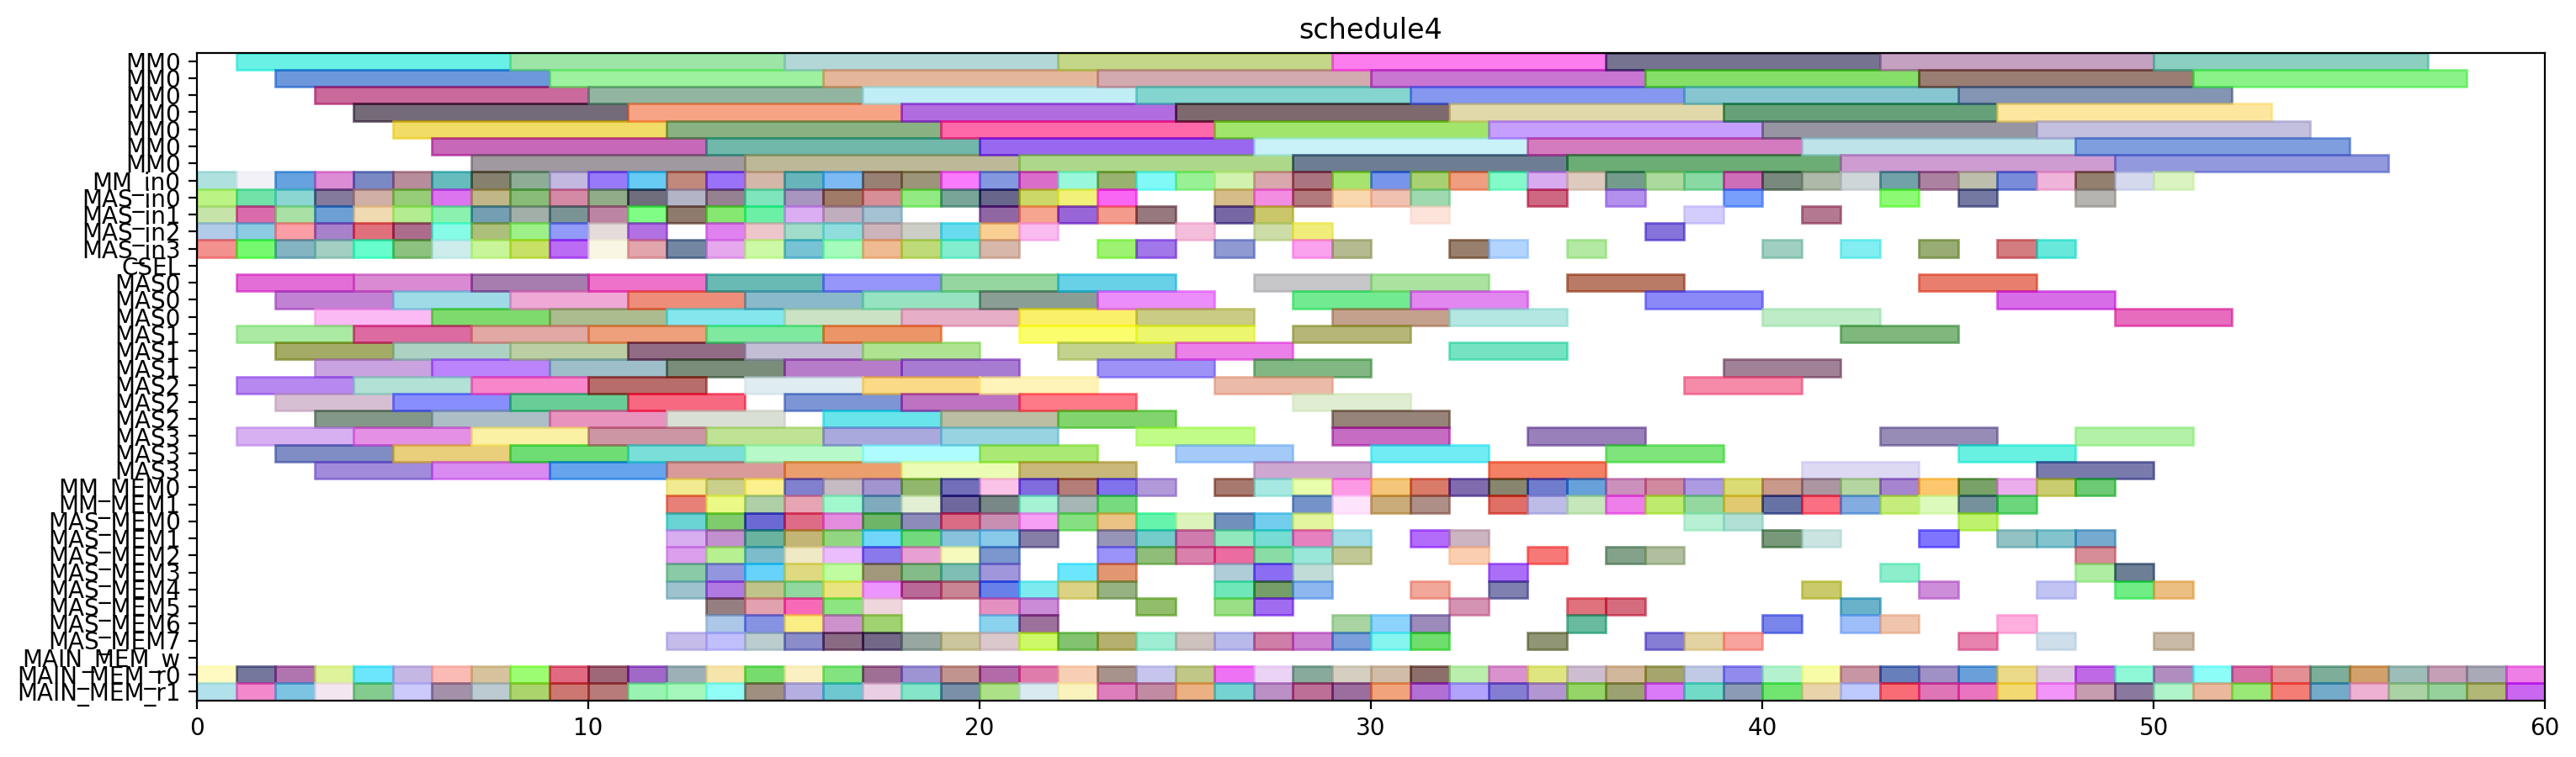

Here is the Python script that generated this plot:
from pyschedule import Scenario, solvers, plotters, alt


def solve():
	horizon = 150
	S = Scenario("schedule4", horizon=horizon)

	# resource
	MM = S.Resources('MM', num=1, size=7)
	MM_in = S.Resources('MM_in', num=1)
	MAS_in = S.Resources('MAS_in', num=4)
	CSEL = S.Resource('CSEL')
	MAS = S.Resources('MAS', num=4, size=3, periods=range(1, horizon))
	MM_MEM = S.Resources('MM_MEM', num=2)
	MAS_MEM = S.Resources('MAS_MEM', num=8)
	MAIN_MEM_w = S.Resource('MAIN_MEM_w', size=1)
	MAIN_MEM_r = S.Resources('MAIN_MEM_r', num=2)

	# result of previous scheduling
	c_t0_t1_t2_in = S.Task('c_t0_t1_t2_in', length=1, delay_cost=1)
	S += c_t0_t1_t2_in >= 0
	c_t0_t1_t2_in += MAS_in[2]

	c_t0_t20_in = S.Task('c_t0_t20_in', length=1, delay_cost=1)
	S += c_t0_t20_in >= 0
	c_t0_t20_in += MAS_in[1]

	c_t0_t21_in = S.Task('c_t0_t21_in', length=1, delay_cost=1)
	S += c_t0_t21_in >= 0
	c_t0_t21_in += MAS_in[3]

	c_t1_t1_t0_in = S.Task('c_t1_t1_t0_in', length=1, delay_cost=1)
	S += c_t1_t1_t0_in >= 0
	c_t1_t1_t0_in += MM_in[0]

	c_t1_t30_mem0 = S.Task('c_t1_t30_mem0', length=1, delay_cost=1)
	S += c_t1_t30_mem0 >= 0
	c_t1_t30_mem0 += MAIN_MEM_r[0]

	c_t1_t31_in = S.Task('c_t1_t31_in', length=1, delay_cost=1)
	S += c_t1_t31_in >= 0
	c_t1_t31_in += MAS_in[0]

	c_t2_t1_t0_mem1 = S.Task('c_t2_t1_t0_mem1', length=1, delay_cost=1)
	S += c_t2_t1_t0_mem1 >= 0
	c_t2_t1_t0_mem1 += MAIN_MEM_r[1]

	c_t0_t0_t0_in = S.Task('c_t0_t0_t0_in', length=1, delay_cost=1)
	S += c_t0_t0_t0_in >= 1
	c_t0_t0_t0_in += MM_in[0]

	c_t0_t0_t2_in = S.Task('c_t0_t0_t2_in', length=1, delay_cost=1)
	S += c_t0_t0_t2_in >= 1
	c_t0_t0_t2_in += MAS_in[1]

	c_t0_t1_t2 = S.Task('c_t0_t1_t2', length=3, delay_cost=1)
	S += c_t0_t1_t2 >= 1
	c_t0_t1_t2 += MAS[2]

	c_t0_t20 = S.Task('c_t0_t20', length=3, delay_cost=1)
	S += c_t0_t20 >= 1
	c_t0_t20 += MAS[1]

	c_t0_t21 = S.Task('c_t0_t21', length=3, delay_cost=1)
	S += c_t0_t21 >= 1
	c_t0_t21 += MAS[3]

	c_t0_t30_in = S.Task('c_t0_t30_in', length=1, delay_cost=1)
	S += c_t0_t30_in >= 1
	c_t0_t30_in += MAS_in[0]

	c_t1_t0_t3_in = S.Task('c_t1_t0_t3_in', length=1, delay_cost=1)
	S += c_t1_t0_t3_in >= 1
	c_t1_t0_t3_in += MAS_in[2]

	c_t1_t1_t0 = S.Task('c_t1_t1_t0', length=7, delay_cost=1)
	S += c_t1_t1_t0 >= 1
	c_t1_t1_t0 += MM[0]

	c_t1_t21_in = S.Task('c_t1_t21_in', length=1, delay_cost=1)
	S += c_t1_t21_in >= 1
	c_t1_t21_in += MAS_in[3]

	c_t1_t31 = S.Task('c_t1_t31', length=3, delay_cost=1)
	S += c_t1_t31 >= 1
	c_t1_t31 += MAS[0]

	c_t2_t0_t0_mem0 = S.Task('c_t2_t0_t0_mem0', length=1, delay_cost=1)
	S += c_t2_t0_t0_mem0 >= 1
	c_t2_t0_t0_mem0 += MAIN_MEM_r[0]

	c_t2_t0_t2_mem1 = S.Task('c_t2_t0_t2_mem1', length=1, delay_cost=1)
	S += c_t2_t0_t2_mem1 >= 1
	c_t2_t0_t2_mem1 += MAIN_MEM_r[1]

	c_t0_t0_t0 = S.Task('c_t0_t0_t0', length=7, delay_cost=1)
	S += c_t0_t0_t0 >= 2
	c_t0_t0_t0 += MM[0]

	c_t0_t0_t2 = S.Task('c_t0_t0_t2', length=3, delay_cost=1)
	S += c_t0_t0_t2 >= 2
	c_t0_t0_t2 += MAS[1]

	c_t0_t0_t3_in = S.Task('c_t0_t0_t3_in', length=1, delay_cost=1)
	S += c_t0_t0_t3_in >= 2
	c_t0_t0_t3_in += MAS_in[3]

	c_t0_t0_t3_mem1 = S.Task('c_t0_t0_t3_mem1', length=1, delay_cost=1)
	S += c_t0_t0_t3_mem1 >= 2
	c_t0_t0_t3_mem1 += MAIN_MEM_r[1]

	c_t0_t1_t3_in = S.Task('c_t0_t1_t3_in', length=1, delay_cost=1)
	S += c_t0_t1_t3_in >= 2
	c_t0_t1_t3_in += MAS_in[1]

	c_t0_t21_mem0 = S.Task('c_t0_t21_mem0', length=1, delay_cost=1)
	S += c_t0_t21_mem0 >= 2
	c_t0_t21_mem0 += MAIN_MEM_r[0]

	c_t0_t30 = S.Task('c_t0_t30', length=3, delay_cost=1)
	S += c_t0_t30 >= 2
	c_t0_t30 += MAS[0]

	c_t1_t0_t3 = S.Task('c_t1_t0_t3', length=3, delay_cost=1)
	S += c_t1_t0_t3 >= 2
	c_t1_t0_t3 += MAS[2]

	c_t1_t1_t1_in = S.Task('c_t1_t1_t1_in', length=1, delay_cost=1)
	S += c_t1_t1_t1_in >= 2
	c_t1_t1_t1_in += MM_in[0]

	c_t1_t1_t3_in = S.Task('c_t1_t1_t3_in', length=1, delay_cost=1)
	S += c_t1_t1_t3_in >= 2
	c_t1_t1_t3_in += MAS_in[0]

	c_t1_t20_in = S.Task('c_t1_t20_in', length=1, delay_cost=1)
	S += c_t1_t20_in >= 2
	c_t1_t20_in += MAS_in[2]

	c_t1_t21 = S.Task('c_t1_t21', length=3, delay_cost=1)
	S += c_t1_t21 >= 2
	c_t1_t21 += MAS[3]

	c_t0_t0_t3 = S.Task('c_t0_t0_t3', length=3, delay_cost=1)
	S += c_t0_t0_t3 >= 3
	c_t0_t0_t3 += MAS[3]

	c_t0_t1_t3 = S.Task('c_t0_t1_t3', length=3, delay_cost=1)
	S += c_t0_t1_t3 >= 3
	c_t0_t1_t3 += MAS[1]

	c_t0_t31_in = S.Task('c_t0_t31_in', length=1, delay_cost=1)
	S += c_t0_t31_in >= 3
	c_t0_t31_in += MAS_in[3]

	c_t1_t0_t0_in = S.Task('c_t1_t0_t0_in', length=1, delay_cost=1)
	S += c_t1_t0_t0_in >= 3
	c_t1_t0_t0_in += MM_in[0]

	c_t1_t0_t2_in = S.Task('c_t1_t0_t2_in', length=1, delay_cost=1)
	S += c_t1_t0_t2_in >= 3
	c_t1_t0_t2_in += MAS_in[1]

	c_t1_t1_t1 = S.Task('c_t1_t1_t1', length=7, delay_cost=1)
	S += c_t1_t1_t1 >= 3
	c_t1_t1_t1 += MM[0]

	c_t1_t1_t2_in = S.Task('c_t1_t1_t2_in', length=1, delay_cost=1)
	S += c_t1_t1_t2_in >= 3
	c_t1_t1_t2_in += MAS_in[0]

	c_t1_t1_t3 = S.Task('c_t1_t1_t3', length=3, delay_cost=1)
	S += c_t1_t1_t3 >= 3
	c_t1_t1_t3 += MAS[0]

	c_t1_t20 = S.Task('c_t1_t20', length=3, delay_cost=1)
	S += c_t1_t20 >= 3
	c_t1_t20 += MAS[2]

	c_t1_t20_mem0 = S.Task('c_t1_t20_mem0', length=1, delay_cost=1)
	S += c_t1_t20_mem0 >= 3
	c_t1_t20_mem0 += MAIN_MEM_r[0]

	c_t1_t31_mem1 = S.Task('c_t1_t31_mem1', length=1, delay_cost=1)
	S += c_t1_t31_mem1 >= 3
	c_t1_t31_mem1 += MAIN_MEM_r[1]

	c_t2_t0_t3_in = S.Task('c_t2_t0_t3_in', length=1, delay_cost=1)
	S += c_t2_t0_t3_in >= 3
	c_t2_t0_t3_in += MAS_in[2]

	c_t0_t31 = S.Task('c_t0_t31', length=3, delay_cost=1)
	S += c_t0_t31 >= 4
	c_t0_t31 += MAS[3]

	c_t0_t31_mem1 = S.Task('c_t0_t31_mem1', length=1, delay_cost=1)
	S += c_t0_t31_mem1 >= 4
	c_t0_t31_mem1 += MAIN_MEM_r[1]

	c_t1_t0_t0 = S.Task('c_t1_t0_t0', length=7, delay_cost=1)
	S += c_t1_t0_t0 >= 4
	c_t1_t0_t0 += MM[0]

	c_t1_t0_t1_in = S.Task('c_t1_t0_t1_in', length=1, delay_cost=1)
	S += c_t1_t0_t1_in >= 4
	c_t1_t0_t1_in += MM_in[0]

	c_t1_t0_t2 = S.Task('c_t1_t0_t2', length=3, delay_cost=1)
	S += c_t1_t0_t2 >= 4
	c_t1_t0_t2 += MAS[1]

	c_t1_t1_t2 = S.Task('c_t1_t1_t2', length=3, delay_cost=1)
	S += c_t1_t1_t2 >= 4
	c_t1_t1_t2 += MAS[0]

	c_t1_t1_t2_mem0 = S.Task('c_t1_t1_t2_mem0', length=1, delay_cost=1)
	S += c_t1_t1_t2_mem0 >= 4
	c_t1_t1_t2_mem0 += MAIN_MEM_r[0]

	c_t1_t30_in = S.Task('c_t1_t30_in', length=1, delay_cost=1)
	S += c_t1_t30_in >= 4
	c_t1_t30_in += MAS_in[3]

	c_t2_t0_t2_in = S.Task('c_t2_t0_t2_in', length=1, delay_cost=1)
	S += c_t2_t0_t2_in >= 4
	c_t2_t0_t2_in += MAS_in[2]

	c_t2_t0_t3 = S.Task('c_t2_t0_t3', length=3, delay_cost=1)
	S += c_t2_t0_t3 >= 4
	c_t2_t0_t3 += MAS[2]

	c_t4100_in = S.Task('c_t4100_in', length=1, delay_cost=1)
	S += c_t4100_in >= 4
	c_t4100_in += MAS_in[1]

	c_t5110_in = S.Task('c_t5110_in', length=1, delay_cost=1)
	S += c_t5110_in >= 4
	c_t5110_in += MAS_in[0]

	c_t1_t0_t1 = S.Task('c_t1_t0_t1', length=7, delay_cost=1)
	S += c_t1_t0_t1 >= 5
	c_t1_t0_t1 += MM[0]

	c_t1_t0_t3_mem0 = S.Task('c_t1_t0_t3_mem0', length=1, delay_cost=1)
	S += c_t1_t0_t3_mem0 >= 5
	c_t1_t0_t3_mem0 += MAIN_MEM_r[0]

	c_t1_t21_mem1 = S.Task('c_t1_t21_mem1', length=1, delay_cost=1)
	S += c_t1_t21_mem1 >= 5
	c_t1_t21_mem1 += MAIN_MEM_r[1]

	c_t1_t30 = S.Task('c_t1_t30', length=3, delay_cost=1)
	S += c_t1_t30 >= 5
	c_t1_t30 += MAS[3]

	c_t2_t0_t0_in = S.Task('c_t2_t0_t0_in', length=1, delay_cost=1)
	S += c_t2_t0_t0_in >= 5
	c_t2_t0_t0_in += MM_in[0]

	c_t2_t0_t2 = S.Task('c_t2_t0_t2', length=3, delay_cost=1)
	S += c_t2_t0_t2 >= 5
	c_t2_t0_t2 += MAS[2]

	c_t2_t20_in = S.Task('c_t2_t20_in', length=1, delay_cost=1)
	S += c_t2_t20_in >= 5
	c_t2_t20_in += MAS_in[2]

	c_t3101_in = S.Task('c_t3101_in', length=1, delay_cost=1)
	S += c_t3101_in >= 5
	c_t3101_in += MAS_in[3]

	c_t4100 = S.Task('c_t4100', length=3, delay_cost=1)
	S += c_t4100 >= 5
	c_t4100 += MAS[1]

	c_t4101_in = S.Task('c_t4101_in', length=1, delay_cost=1)
	S += c_t4101_in >= 5
	c_t4101_in += MAS_in[0]

	c_t5011_in = S.Task('c_t5011_in', length=1, delay_cost=1)
	S += c_t5011_in >= 5
	c_t5011_in += MAS_in[1]

	c_t5110 = S.Task('c_t5110', length=3, delay_cost=1)
	S += c_t5110 >= 5
	c_t5110 += MAS[0]

	c_t0_t0_t3_mem0 = S.Task('c_t0_t0_t3_mem0', length=1, delay_cost=1)
	S += c_t0_t0_t3_mem0 >= 6
	c_t0_t0_t3_mem0 += MAIN_MEM_r[0]

	c_t2_t0_t0 = S.Task('c_t2_t0_t0', length=7, delay_cost=1)
	S += c_t2_t0_t0 >= 6
	c_t2_t0_t0 += MM[0]

	c_t2_t0_t1_mem1 = S.Task('c_t2_t0_t1_mem1', length=1, delay_cost=1)
	S += c_t2_t0_t1_mem1 >= 6
	c_t2_t0_t1_mem1 += MAIN_MEM_r[1]

	c_t2_t1_t1_in = S.Task('c_t2_t1_t1_in', length=1, delay_cost=1)
	S += c_t2_t1_t1_in >= 6
	c_t2_t1_t1_in += MM_in[0]

	c_t2_t20 = S.Task('c_t2_t20', length=3, delay_cost=1)
	S += c_t2_t20 >= 6
	c_t2_t20 += MAS[2]

	c_t3000_in = S.Task('c_t3000_in', length=1, delay_cost=1)
	S += c_t3000_in >= 6
	c_t3000_in += MAS_in[1]

	c_t3101 = S.Task('c_t3101', length=3, delay_cost=1)
	S += c_t3101 >= 6
	c_t3101 += MAS[3]

	c_t4011_in = S.Task('c_t4011_in', length=1, delay_cost=1)
	S += c_t4011_in >= 6
	c_t4011_in += MAS_in[0]

	c_t4101 = S.Task('c_t4101', length=3, delay_cost=1)
	S += c_t4101 >= 6
	c_t4101 += MAS[0]

	c_t5011 = S.Task('c_t5011', length=3, delay_cost=1)
	S += c_t5011 >= 6
	c_t5011 += MAS[1]

	c_t5100_in = S.Task('c_t5100_in', length=1, delay_cost=1)
	S += c_t5100_in >= 6
	c_t5100_in += MAS_in[2]

	c_t5111_in = S.Task('c_t5111_in', length=1, delay_cost=1)
	S += c_t5111_in >= 6
	c_t5111_in += MAS_in[3]

	c_t0_t0_t0_mem1 = S.Task('c_t0_t0_t0_mem1', length=1, delay_cost=1)
	S += c_t0_t0_t0_mem1 >= 7
	c_t0_t0_t0_mem1 += MAIN_MEM_r[1]

	c_t0_t1_t0_in = S.Task('c_t0_t1_t0_in', length=1, delay_cost=1)
	S += c_t0_t1_t0_in >= 7
	c_t0_t1_t0_in += MM_in[0]

	c_t1_t0_t1_mem0 = S.Task('c_t1_t0_t1_mem0', length=1, delay_cost=1)
	S += c_t1_t0_t1_mem0 >= 7
	c_t1_t0_t1_mem0 += MAIN_MEM_r[0]

	c_t2_t1_t1 = S.Task('c_t2_t1_t1', length=7, delay_cost=1)
	S += c_t2_t1_t1 >= 7
	c_t2_t1_t1 += MM[0]

	c_t3000 = S.Task('c_t3000', length=3, delay_cost=1)
	S += c_t3000 >= 7
	c_t3000 += MAS[1]

	c_t3011_in = S.Task('c_t3011_in', length=1, delay_cost=1)
	S += c_t3011_in >= 7
	c_t3011_in += MAS_in[0]

	c_t3110_in = S.Task('c_t3110_in', length=1, delay_cost=1)
	S += c_t3110_in >= 7
	c_t3110_in += MAS_in[2]

	c_t3111_in = S.Task('c_t3111_in', length=1, delay_cost=1)
	S += c_t3111_in >= 7
	c_t3111_in += MAS_in[3]

	c_t4011 = S.Task('c_t4011', length=3, delay_cost=1)
	S += c_t4011 >= 7
	c_t4011 += MAS[0]

	c_t5100 = S.Task('c_t5100', length=3, delay_cost=1)
	S += c_t5100 >= 7
	c_t5100 += MAS[2]

	c_t5101_in = S.Task('c_t5101_in', length=1, delay_cost=1)
	S += c_t5101_in >= 7
	c_t5101_in += MAS_in[1]

	c_t5111 = S.Task('c_t5111', length=3, delay_cost=1)
	S += c_t5111 >= 7
	c_t5111 += MAS[3]

	c_t0_t1_t0 = S.Task('c_t0_t1_t0', length=7, delay_cost=1)
	S += c_t0_t1_t0 >= 8
	c_t0_t1_t0 += MM[0]

	c_t0_t1_t3_mem0 = S.Task('c_t0_t1_t3_mem0', length=1, delay_cost=1)
	S += c_t0_t1_t3_mem0 >= 8
	c_t0_t1_t3_mem0 += MAIN_MEM_r[0]

	c_t1_t0_t2_mem1 = S.Task('c_t1_t0_t2_mem1', length=1, delay_cost=1)
	S += c_t1_t0_t2_mem1 >= 8
	c_t1_t0_t2_mem1 += MAIN_MEM_r[1]

	c_t2_t1_t0_in = S.Task('c_t2_t1_t0_in', length=1, delay_cost=1)
	S += c_t2_t1_t0_in >= 8
	c_t2_t1_t0_in += MM_in[0]

	c_t2_t21_in = S.Task('c_t2_t21_in', length=1, delay_cost=1)
	S += c_t2_t21_in >= 8
	c_t2_t21_in += MAS_in[3]

	c_t2_t30_in = S.Task('c_t2_t30_in', length=1, delay_cost=1)
	S += c_t2_t30_in >= 8
	c_t2_t30_in += MAS_in[2]

	c_t3011 = S.Task('c_t3011', length=3, delay_cost=1)
	S += c_t3011 >= 8
	c_t3011 += MAS[0]

	c_t3110 = S.Task('c_t3110', length=3, delay_cost=1)
	S += c_t3110 >= 8
	c_t3110 += MAS[2]

	c_t3111 = S.Task('c_t3111', length=3, delay_cost=1)
	S += c_t3111 >= 8
	c_t3111 += MAS[3]

	c_t4001_in = S.Task('c_t4001_in', length=1, delay_cost=1)
	S += c_t4001_in >= 8
	c_t4001_in += MAS_in[0]

	c_t5010_in = S.Task('c_t5010_in', length=1, delay_cost=1)
	S += c_t5010_in >= 8
	c_t5010_in += MAS_in[1]

	c_t5101 = S.Task('c_t5101', length=3, delay_cost=1)
	S += c_t5101 >= 8
	c_t5101 += MAS[1]

	c_t0_t0_t0_mem0 = S.Task('c_t0_t0_t0_mem0', length=1, delay_cost=1)
	S += c_t0_t0_t0_mem0 >= 9
	c_t0_t0_t0_mem0 += MAIN_MEM_r[0]

	c_t0_t1_t1_in = S.Task('c_t0_t1_t1_in', length=1, delay_cost=1)
	S += c_t0_t1_t1_in >= 9
	c_t0_t1_t1_in += MM_in[0]

	c_t1_t0_t0_mem1 = S.Task('c_t1_t0_t0_mem1', length=1, delay_cost=1)
	S += c_t1_t0_t0_mem1 >= 9
	c_t1_t0_t0_mem1 += MAIN_MEM_r[1]

	c_t2_t1_t0 = S.Task('c_t2_t1_t0', length=7, delay_cost=1)
	S += c_t2_t1_t0 >= 9
	c_t2_t1_t0 += MM[0]

	c_t2_t1_t3_in = S.Task('c_t2_t1_t3_in', length=1, delay_cost=1)
	S += c_t2_t1_t3_in >= 9
	c_t2_t1_t3_in += MAS_in[1]

	c_t2_t21 = S.Task('c_t2_t21', length=3, delay_cost=1)
	S += c_t2_t21 >= 9
	c_t2_t21 += MAS[3]

	c_t2_t30 = S.Task('c_t2_t30', length=3, delay_cost=1)
	S += c_t2_t30 >= 9
	c_t2_t30 += MAS[2]

	c_t3001_in = S.Task('c_t3001_in', length=1, delay_cost=1)
	S += c_t3001_in >= 9
	c_t3001_in += MAS_in[3]

	c_t4000_in = S.Task('c_t4000_in', length=1, delay_cost=1)
	S += c_t4000_in >= 9
	c_t4000_in += MAS_in[0]

	c_t4001 = S.Task('c_t4001', length=3, delay_cost=1)
	S += c_t4001 >= 9
	c_t4001 += MAS[0]

	c_t5001_in = S.Task('c_t5001_in', length=1, delay_cost=1)
	S += c_t5001_in >= 9
	c_t5001_in += MAS_in[2]

	c_t5010 = S.Task('c_t5010', length=3, delay_cost=1)
	S += c_t5010 >= 9
	c_t5010 += MAS[1]

	c_t0_t0_t1_mem0 = S.Task('c_t0_t0_t1_mem0', length=1, delay_cost=1)
	S += c_t0_t0_t1_mem0 >= 10
	c_t0_t0_t1_mem0 += MAIN_MEM_r[0]

	c_t0_t1_t1 = S.Task('c_t0_t1_t1', length=7, delay_cost=1)
	S += c_t0_t1_t1 >= 10
	c_t0_t1_t1 += MM[0]

	c_t1_t1_t2_mem1 = S.Task('c_t1_t1_t2_mem1', length=1, delay_cost=1)
	S += c_t1_t1_t2_mem1 >= 10
	c_t1_t1_t2_mem1 += MAIN_MEM_r[1]

	c_t2_t0_t1_in = S.Task('c_t2_t0_t1_in', length=1, delay_cost=1)
	S += c_t2_t0_t1_in >= 10
	c_t2_t0_t1_in += MM_in[0]

	c_t2_t1_t3 = S.Task('c_t2_t1_t3', length=3, delay_cost=1)
	S += c_t2_t1_t3 >= 10
	c_t2_t1_t3 += MAS[1]

	c_t2_t31_in = S.Task('c_t2_t31_in', length=1, delay_cost=1)
	S += c_t2_t31_in >= 10
	c_t2_t31_in += MAS_in[3]

	c_t3001 = S.Task('c_t3001', length=3, delay_cost=1)
	S += c_t3001 >= 10
	c_t3001 += MAS[3]

	c_t3010_in = S.Task('c_t3010_in', length=1, delay_cost=1)
	S += c_t3010_in >= 10
	c_t3010_in += MAS_in[2]

	c_t3100_in = S.Task('c_t3100_in', length=1, delay_cost=1)
	S += c_t3100_in >= 10
	c_t3100_in += MAS_in[0]

	c_t4000 = S.Task('c_t4000', length=3, delay_cost=1)
	S += c_t4000 >= 10
	c_t4000 += MAS[0]

	c_t4111_in = S.Task('c_t4111_in', length=1, delay_cost=1)
	S += c_t4111_in >= 10
	c_t4111_in += MAS_in[1]

	c_t5001 = S.Task('c_t5001', length=3, delay_cost=1)
	S += c_t5001 >= 10
	c_t5001 += MAS[2]

	c_t0_t0_t1_in = S.Task('c_t0_t0_t1_in', length=1, delay_cost=1)
	S += c_t0_t0_t1_in >= 11
	c_t0_t0_t1_in += MM_in[0]

	c_t0_t20_mem1 = S.Task('c_t0_t20_mem1', length=1, delay_cost=1)
	S += c_t0_t20_mem1 >= 11
	c_t0_t20_mem1 += MAIN_MEM_r[1]

	c_t2_t0_t1 = S.Task('c_t2_t0_t1', length=7, delay_cost=1)
	S += c_t2_t0_t1 >= 11
	c_t2_t0_t1 += MM[0]

	c_t2_t1_t1_mem0 = S.Task('c_t2_t1_t1_mem0', length=1, delay_cost=1)
	S += c_t2_t1_t1_mem0 >= 11
	c_t2_t1_t1_mem0 += MAIN_MEM_r[0]

	c_t2_t1_t2_in = S.Task('c_t2_t1_t2_in', length=1, delay_cost=1)
	S += c_t2_t1_t2_in >= 11
	c_t2_t1_t2_in += MAS_in[0]

	c_t2_t31 = S.Task('c_t2_t31', length=3, delay_cost=1)
	S += c_t2_t31 >= 11
	c_t2_t31 += MAS[3]

	c_t3010 = S.Task('c_t3010', length=3, delay_cost=1)
	S += c_t3010 >= 11
	c_t3010 += MAS[2]

	c_t3100 = S.Task('c_t3100', length=3, delay_cost=1)
	S += c_t3100 >= 11
	c_t3100 += MAS[0]

	c_t4010_in = S.Task('c_t4010_in', length=1, delay_cost=1)
	S += c_t4010_in >= 11
	c_t4010_in += MAS_in[2]

	c_t4110_in = S.Task('c_t4110_in', length=1, delay_cost=1)
	S += c_t4110_in >= 11
	c_t4110_in += MAS_in[1]

	c_t4111 = S.Task('c_t4111', length=3, delay_cost=1)
	S += c_t4111 >= 11
	c_t4111 += MAS[1]

	c_t5000_in = S.Task('c_t5000_in', length=1, delay_cost=1)
	S += c_t5000_in >= 11
	c_t5000_in += MAS_in[3]

	c_t0_t0_t1 = S.Task('c_t0_t0_t1', length=7, delay_cost=1)
	S += c_t0_t0_t1 >= 12
	c_t0_t0_t1 += MM[0]

	c_t0_t1_t0_mem0 = S.Task('c_t0_t1_t0_mem0', length=1, delay_cost=1)
	S += c_t0_t1_t0_mem0 >= 12
	c_t0_t1_t0_mem0 += MAIN_MEM_r[0]

	c_t1_t1_t5_in = S.Task('c_t1_t1_t5_in', length=1, delay_cost=1)
	S += c_t1_t1_t5_in >= 12
	c_t1_t1_t5_in += MAS_in[3]

	c_t1_t1_t5_mem0 = S.Task('c_t1_t1_t5_mem0', length=1, delay_cost=1)
	S += c_t1_t1_t5_mem0 >= 12
	c_t1_t1_t5_mem0 += MM_MEM[0]

	c_t1_t1_t5_mem1 = S.Task('c_t1_t1_t5_mem1', length=1, delay_cost=1)
	S += c_t1_t1_t5_mem1 >= 12
	c_t1_t1_t5_mem1 += MM_MEM[1]

	c_t1_t30_mem1 = S.Task('c_t1_t30_mem1', length=1, delay_cost=1)
	S += c_t1_t30_mem1 >= 12
	c_t1_t30_mem1 += MAIN_MEM_r[1]

	c_t1_t4_t2_in = S.Task('c_t1_t4_t2_in', length=1, delay_cost=1)
	S += c_t1_t4_t2_in >= 12
	c_t1_t4_t2_in += MAS_in[1]

	c_t1_t4_t2_mem0 = S.Task('c_t1_t4_t2_mem0', length=1, delay_cost=1)
	S += c_t1_t4_t2_mem0 >= 12
	c_t1_t4_t2_mem0 += MAS_MEM[4]

	c_t1_t4_t2_mem1 = S.Task('c_t1_t4_t2_mem1', length=1, delay_cost=1)
	S += c_t1_t4_t2_mem1 >= 12
	c_t1_t4_t2_mem1 += MAS_MEM[7]

	c_t2_t1_t2 = S.Task('c_t2_t1_t2', length=3, delay_cost=1)
	S += c_t2_t1_t2 >= 12
	c_t2_t1_t2 += MAS[0]

	c_t4010 = S.Task('c_t4010', length=3, delay_cost=1)
	S += c_t4010 >= 12
	c_t4010 += MAS[2]

	c_t4110 = S.Task('c_t4110', length=3, delay_cost=1)
	S += c_t4110 >= 12
	c_t4110 += MAS[1]

	c_t4_t0_t0_in = S.Task('c_t4_t0_t0_in', length=1, delay_cost=1)
	S += c_t4_t0_t0_in >= 12
	c_t4_t0_t0_in += MM_in[0]

	c_t4_t0_t0_mem0 = S.Task('c_t4_t0_t0_mem0', length=1, delay_cost=1)
	S += c_t4_t0_t0_mem0 >= 12
	c_t4_t0_t0_mem0 += MAS_MEM[0]

	c_t4_t0_t0_mem1 = S.Task('c_t4_t0_t0_mem1', length=1, delay_cost=1)
	S += c_t4_t0_t0_mem1 >= 12
	c_t4_t0_t0_mem1 += MAS_MEM[3]

	c_t4_t0_t3_in = S.Task('c_t4_t0_t3_in', length=1, delay_cost=1)
	S += c_t4_t0_t3_in >= 12
	c_t4_t0_t3_in += MAS_in[0]

	c_t4_t0_t3_mem0 = S.Task('c_t4_t0_t3_mem0', length=1, delay_cost=1)
	S += c_t4_t0_t3_mem0 >= 12
	c_t4_t0_t3_mem0 += MAS_MEM[2]

	c_t4_t0_t3_mem1 = S.Task('c_t4_t0_t3_mem1', length=1, delay_cost=1)
	S += c_t4_t0_t3_mem1 >= 12
	c_t4_t0_t3_mem1 += MAS_MEM[1]

	c_t5000 = S.Task('c_t5000', length=3, delay_cost=1)
	S += c_t5000 >= 12
	c_t5000 += MAS[3]

	c_t0_t1_t0_mem1 = S.Task('c_t0_t1_t0_mem1', length=1, delay_cost=1)
	S += c_t0_t1_t0_mem1 >= 13
	c_t0_t1_t0_mem1 += MAIN_MEM_r[1]

	c_t0_t31_mem0 = S.Task('c_t0_t31_mem0', length=1, delay_cost=1)
	S += c_t0_t31_mem0 >= 13
	c_t0_t31_mem0 += MAIN_MEM_r[0]

	c_t1_t0_t5_in = S.Task('c_t1_t0_t5_in', length=1, delay_cost=1)
	S += c_t1_t0_t5_in >= 13
	c_t1_t0_t5_in += MAS_in[2]

	c_t1_t0_t5_mem0 = S.Task('c_t1_t0_t5_mem0', length=1, delay_cost=1)
	S += c_t1_t0_t5_mem0 >= 13
	c_t1_t0_t5_mem0 += MM_MEM[0]

	c_t1_t0_t5_mem1 = S.Task('c_t1_t0_t5_mem1', length=1, delay_cost=1)
	S += c_t1_t0_t5_mem1 >= 13
	c_t1_t0_t5_mem1 += MM_MEM[1]

	c_t1_t1_t5 = S.Task('c_t1_t1_t5', length=3, delay_cost=1)
	S += c_t1_t1_t5 >= 13
	c_t1_t1_t5 += MAS[3]

	c_t1_t4_t2 = S.Task('c_t1_t4_t2', length=3, delay_cost=1)
	S += c_t1_t4_t2 >= 13
	c_t1_t4_t2 += MAS[1]

	c_t1_t4_t3_in = S.Task('c_t1_t4_t3_in', length=1, delay_cost=1)
	S += c_t1_t4_t3_in >= 13
	c_t1_t4_t3_in += MAS_in[3]

	c_t1_t4_t3_mem0 = S.Task('c_t1_t4_t3_mem0', length=1, delay_cost=1)
	S += c_t1_t4_t3_mem0 >= 13
	c_t1_t4_t3_mem0 += MAS_MEM[6]

	c_t1_t4_t3_mem1 = S.Task('c_t1_t4_t3_mem1', length=1, delay_cost=1)
	S += c_t1_t4_t3_mem1 >= 13
	c_t1_t4_t3_mem1 += MAS_MEM[1]

	c_t3_t1_t3_in = S.Task('c_t3_t1_t3_in', length=1, delay_cost=1)
	S += c_t3_t1_t3_in >= 13
	c_t3_t1_t3_in += MAS_in[1]

	c_t3_t1_t3_mem0 = S.Task('c_t3_t1_t3_mem0', length=1, delay_cost=1)
	S += c_t3_t1_t3_mem0 >= 13
	c_t3_t1_t3_mem0 += MAS_MEM[4]

	c_t3_t1_t3_mem1 = S.Task('c_t3_t1_t3_mem1', length=1, delay_cost=1)
	S += c_t3_t1_t3_mem1 >= 13
	c_t3_t1_t3_mem1 += MAS_MEM[7]

	c_t3_t20_in = S.Task('c_t3_t20_in', length=1, delay_cost=1)
	S += c_t3_t20_in >= 13
	c_t3_t20_in += MAS_in[0]

	c_t3_t20_mem0 = S.Task('c_t3_t20_mem0', length=1, delay_cost=1)
	S += c_t3_t20_mem0 >= 13
	c_t3_t20_mem0 += MAS_MEM[2]

	c_t3_t20_mem1 = S.Task('c_t3_t20_mem1', length=1, delay_cost=1)
	S += c_t3_t20_mem1 >= 13
	c_t3_t20_mem1 += MAS_MEM[5]

	c_t4_t0_t0 = S.Task('c_t4_t0_t0', length=7, delay_cost=1)
	S += c_t4_t0_t0 >= 13
	c_t4_t0_t0 += MM[0]

	c_t4_t0_t3 = S.Task('c_t4_t0_t3', length=3, delay_cost=1)
	S += c_t4_t0_t3 >= 13
	c_t4_t0_t3 += MAS[0]

	c_t4_t1_t1_in = S.Task('c_t4_t1_t1_in', length=1, delay_cost=1)
	S += c_t4_t1_t1_in >= 13
	c_t4_t1_t1_in += MM_in[0]

	c_t4_t1_t1_mem0 = S.Task('c_t4_t1_t1_mem0', length=1, delay_cost=1)
	S += c_t4_t1_t1_mem0 >= 13
	c_t4_t1_t1_mem0 += MAS_MEM[0]

	c_t4_t1_t1_mem1 = S.Task('c_t4_t1_t1_mem1', length=1, delay_cost=1)
	S += c_t4_t1_t1_mem1 >= 13
	c_t4_t1_t1_mem1 += MAS_MEM[3]

	c_t0_t1_t4_in = S.Task('c_t0_t1_t4_in', length=1, delay_cost=1)
	S += c_t0_t1_t4_in >= 14
	c_t0_t1_t4_in += MM_in[0]

	c_t0_t1_t4_mem0 = S.Task('c_t0_t1_t4_mem0', length=1, delay_cost=1)
	S += c_t0_t1_t4_mem0 >= 14
	c_t0_t1_t4_mem0 += MAS_MEM[4]

	c_t0_t1_t4_mem1 = S.Task('c_t0_t1_t4_mem1', length=1, delay_cost=1)
	S += c_t0_t1_t4_mem1 >= 14
	c_t0_t1_t4_mem1 += MAS_MEM[3]

	c_t0_t4_t2_in = S.Task('c_t0_t4_t2_in', length=1, delay_cost=1)
	S += c_t0_t4_t2_in >= 14
	c_t0_t4_t2_in += MAS_in[1]

	c_t0_t4_t2_mem0 = S.Task('c_t0_t4_t2_mem0', length=1, delay_cost=1)
	S += c_t0_t4_t2_mem0 >= 14
	c_t0_t4_t2_mem0 += MAS_MEM[2]

	c_t0_t4_t2_mem1 = S.Task('c_t0_t4_t2_mem1', length=1, delay_cost=1)
	S += c_t0_t4_t2_mem1 >= 14
	c_t0_t4_t2_mem1 += MAS_MEM[7]

	c_t1_t00_in = S.Task('c_t1_t00_in', length=1, delay_cost=1)
	S += c_t1_t00_in >= 14
	c_t1_t00_in += MAS_in[0]

	c_t1_t00_mem0 = S.Task('c_t1_t00_mem0', length=1, delay_cost=1)
	S += c_t1_t00_mem0 >= 14
	c_t1_t00_mem0 += MM_MEM[0]

	c_t1_t00_mem1 = S.Task('c_t1_t00_mem1', length=1, delay_cost=1)
	S += c_t1_t00_mem1 >= 14
	c_t1_t00_mem1 += MM_MEM[1]

	c_t1_t0_t1_mem1 = S.Task('c_t1_t0_t1_mem1', length=1, delay_cost=1)
	S += c_t1_t0_t1_mem1 >= 14
	c_t1_t0_t1_mem1 += MAIN_MEM_r[1]

	c_t1_t0_t2_mem0 = S.Task('c_t1_t0_t2_mem0', length=1, delay_cost=1)
	S += c_t1_t0_t2_mem0 >= 14
	c_t1_t0_t2_mem0 += MAIN_MEM_r[0]

	c_t1_t0_t5 = S.Task('c_t1_t0_t5', length=3, delay_cost=1)
	S += c_t1_t0_t5 >= 14
	c_t1_t0_t5 += MAS[2]

	c_t1_t4_t3 = S.Task('c_t1_t4_t3', length=3, delay_cost=1)
	S += c_t1_t4_t3 >= 14
	c_t1_t4_t3 += MAS[3]

	c_t3_t1_t3 = S.Task('c_t3_t1_t3', length=3, delay_cost=1)
	S += c_t3_t1_t3 >= 14
	c_t3_t1_t3 += MAS[1]

	c_t3_t20 = S.Task('c_t3_t20', length=3, delay_cost=1)
	S += c_t3_t20 >= 14
	c_t3_t20 += MAS[0]

	c_t3_t21_in = S.Task('c_t3_t21_in', length=1, delay_cost=1)
	S += c_t3_t21_in >= 14
	c_t3_t21_in += MAS_in[2]

	c_t3_t21_mem0 = S.Task('c_t3_t21_mem0', length=1, delay_cost=1)
	S += c_t3_t21_mem0 >= 14
	c_t3_t21_mem0 += MAS_MEM[6]

	c_t3_t21_mem1 = S.Task('c_t3_t21_mem1', length=1, delay_cost=1)
	S += c_t3_t21_mem1 >= 14
	c_t3_t21_mem1 += MAS_MEM[1]

	c_t3_t30_in = S.Task('c_t3_t30_in', length=1, delay_cost=1)
	S += c_t3_t30_in >= 14
	c_t3_t30_in += MAS_in[3]

	c_t3_t30_mem0 = S.Task('c_t3_t30_mem0', length=1, delay_cost=1)
	S += c_t3_t30_mem0 >= 14
	c_t3_t30_mem0 += MAS_MEM[0]

	c_t3_t30_mem1 = S.Task('c_t3_t30_mem1', length=1, delay_cost=1)
	S += c_t3_t30_mem1 >= 14
	c_t3_t30_mem1 += MAS_MEM[5]

	c_t4_t1_t1 = S.Task('c_t4_t1_t1', length=7, delay_cost=1)
	S += c_t4_t1_t1 >= 14
	c_t4_t1_t1 += MM[0]

	c_t0_t1_t4 = S.Task('c_t0_t1_t4', length=7, delay_cost=1)
	S += c_t0_t1_t4 >= 15
	c_t0_t1_t4 += MM[0]

	c_t0_t4_t2 = S.Task('c_t0_t4_t2', length=3, delay_cost=1)
	S += c_t0_t4_t2 >= 15
	c_t0_t4_t2 += MAS[1]

	c_t1_t00 = S.Task('c_t1_t00', length=3, delay_cost=1)
	S += c_t1_t00 >= 15
	c_t1_t00 += MAS[0]

	c_t1_t0_t0_mem0 = S.Task('c_t1_t0_t0_mem0', length=1, delay_cost=1)
	S += c_t1_t0_t0_mem0 >= 15
	c_t1_t0_t0_mem0 += MAIN_MEM_r[0]

	c_t1_t1_t1_mem1 = S.Task('c_t1_t1_t1_mem1', length=1, delay_cost=1)
	S += c_t1_t1_t1_mem1 >= 15
	c_t1_t1_t1_mem1 += MAIN_MEM_r[1]

	c_t2_t10_in = S.Task('c_t2_t10_in', length=1, delay_cost=1)
	S += c_t2_t10_in >= 15
	c_t2_t10_in += MAS_in[1]

	c_t2_t10_mem0 = S.Task('c_t2_t10_mem0', length=1, delay_cost=1)
	S += c_t2_t10_mem0 >= 15
	c_t2_t10_mem0 += MM_MEM[0]

	c_t2_t10_mem1 = S.Task('c_t2_t10_mem1', length=1, delay_cost=1)
	S += c_t2_t10_mem1 >= 15
	c_t2_t10_mem1 += MM_MEM[1]

	c_t3_t1_t0_in = S.Task('c_t3_t1_t0_in', length=1, delay_cost=1)
	S += c_t3_t1_t0_in >= 15
	c_t3_t1_t0_in += MM_in[0]

	c_t3_t1_t0_mem0 = S.Task('c_t3_t1_t0_mem0', length=1, delay_cost=1)
	S += c_t3_t1_t0_mem0 >= 15
	c_t3_t1_t0_mem0 += MAS_MEM[4]

	c_t3_t1_t0_mem1 = S.Task('c_t3_t1_t0_mem1', length=1, delay_cost=1)
	S += c_t3_t1_t0_mem1 >= 15
	c_t3_t1_t0_mem1 += MAS_MEM[5]

	c_t3_t21 = S.Task('c_t3_t21', length=3, delay_cost=1)
	S += c_t3_t21 >= 15
	c_t3_t21 += MAS[2]

	c_t3_t30 = S.Task('c_t3_t30', length=3, delay_cost=1)
	S += c_t3_t30 >= 15
	c_t3_t30 += MAS[3]

	c_t3_t31_in = S.Task('c_t3_t31_in', length=1, delay_cost=1)
	S += c_t3_t31_in >= 15
	c_t3_t31_in += MAS_in[0]

	c_t3_t31_mem0 = S.Task('c_t3_t31_mem0', length=1, delay_cost=1)
	S += c_t3_t31_mem0 >= 15
	c_t3_t31_mem0 += MAS_MEM[6]

	c_t3_t31_mem1 = S.Task('c_t3_t31_mem1', length=1, delay_cost=1)
	S += c_t3_t31_mem1 >= 15
	c_t3_t31_mem1 += MAS_MEM[7]

	c_t4_t0_t2_in = S.Task('c_t4_t0_t2_in', length=1, delay_cost=1)
	S += c_t4_t0_t2_in >= 15
	c_t4_t0_t2_in += MAS_in[2]

	c_t4_t0_t2_mem0 = S.Task('c_t4_t0_t2_mem0', length=1, delay_cost=1)
	S += c_t4_t0_t2_mem0 >= 15
	c_t4_t0_t2_mem0 += MAS_MEM[0]

	c_t4_t0_t2_mem1 = S.Task('c_t4_t0_t2_mem1', length=1, delay_cost=1)
	S += c_t4_t0_t2_mem1 >= 15
	c_t4_t0_t2_mem1 += MAS_MEM[1]

	c_t4_t1_t3_in = S.Task('c_t4_t1_t3_in', length=1, delay_cost=1)
	S += c_t4_t1_t3_in >= 15
	c_t4_t1_t3_in += MAS_in[3]

	c_t4_t1_t3_mem0 = S.Task('c_t4_t1_t3_mem0', length=1, delay_cost=1)
	S += c_t4_t1_t3_mem0 >= 15
	c_t4_t1_t3_mem0 += MAS_MEM[2]

	c_t4_t1_t3_mem1 = S.Task('c_t4_t1_t3_mem1', length=1, delay_cost=1)
	S += c_t4_t1_t3_mem1 >= 15
	c_t4_t1_t3_mem1 += MAS_MEM[3]

	c_t0_t10_in = S.Task('c_t0_t10_in', length=1, delay_cost=1)
	S += c_t0_t10_in >= 16
	c_t0_t10_in += MAS_in[1]

	c_t0_t10_mem0 = S.Task('c_t0_t10_mem0', length=1, delay_cost=1)
	S += c_t0_t10_mem0 >= 16
	c_t0_t10_mem0 += MM_MEM[0]

	c_t0_t10_mem1 = S.Task('c_t0_t10_mem1', length=1, delay_cost=1)
	S += c_t0_t10_mem1 >= 16
	c_t0_t10_mem1 += MM_MEM[1]

	c_t0_t1_t2_mem0 = S.Task('c_t0_t1_t2_mem0', length=1, delay_cost=1)
	S += c_t0_t1_t2_mem0 >= 16
	c_t0_t1_t2_mem0 += MAIN_MEM_r[0]

	c_t0_t1_t2_mem1 = S.Task('c_t0_t1_t2_mem1', length=1, delay_cost=1)
	S += c_t0_t1_t2_mem1 >= 16
	c_t0_t1_t2_mem1 += MAIN_MEM_r[1]

	c_t2_t10 = S.Task('c_t2_t10', length=3, delay_cost=1)
	S += c_t2_t10 >= 16
	c_t2_t10 += MAS[1]

	c_t2_t1_t4_in = S.Task('c_t2_t1_t4_in', length=1, delay_cost=1)
	S += c_t2_t1_t4_in >= 16
	c_t2_t1_t4_in += MM_in[0]

	c_t2_t1_t4_mem0 = S.Task('c_t2_t1_t4_mem0', length=1, delay_cost=1)
	S += c_t2_t1_t4_mem0 >= 16
	c_t2_t1_t4_mem0 += MAS_MEM[0]

	c_t2_t1_t4_mem1 = S.Task('c_t2_t1_t4_mem1', length=1, delay_cost=1)
	S += c_t2_t1_t4_mem1 >= 16
	c_t2_t1_t4_mem1 += MAS_MEM[3]

	c_t3_t0_t2_in = S.Task('c_t3_t0_t2_in', length=1, delay_cost=1)
	S += c_t3_t0_t2_in >= 16
	c_t3_t0_t2_in += MAS_in[3]

	c_t3_t0_t2_mem0 = S.Task('c_t3_t0_t2_mem0', length=1, delay_cost=1)
	S += c_t3_t0_t2_mem0 >= 16
	c_t3_t0_t2_mem0 += MAS_MEM[2]

	c_t3_t0_t2_mem1 = S.Task('c_t3_t0_t2_mem1', length=1, delay_cost=1)
	S += c_t3_t0_t2_mem1 >= 16
	c_t3_t0_t2_mem1 += MAS_MEM[7]

	c_t3_t1_t0 = S.Task('c_t3_t1_t0', length=7, delay_cost=1)
	S += c_t3_t1_t0 >= 16
	c_t3_t1_t0 += MM[0]

	c_t3_t31 = S.Task('c_t3_t31', length=3, delay_cost=1)
	S += c_t3_t31 >= 16
	c_t3_t31 += MAS[0]

	c_t4_t0_t2 = S.Task('c_t4_t0_t2', length=3, delay_cost=1)
	S += c_t4_t0_t2 >= 16
	c_t4_t0_t2 += MAS[2]

	c_t4_t1_t2_in = S.Task('c_t4_t1_t2_in', length=1, delay_cost=1)
	S += c_t4_t1_t2_in >= 16
	c_t4_t1_t2_in += MAS_in[0]

	c_t4_t1_t2_mem0 = S.Task('c_t4_t1_t2_mem0', length=1, delay_cost=1)
	S += c_t4_t1_t2_mem0 >= 16
	c_t4_t1_t2_mem0 += MAS_MEM[4]

	c_t4_t1_t2_mem1 = S.Task('c_t4_t1_t2_mem1', length=1, delay_cost=1)
	S += c_t4_t1_t2_mem1 >= 16
	c_t4_t1_t2_mem1 += MAS_MEM[1]

	c_t4_t1_t3 = S.Task('c_t4_t1_t3', length=3, delay_cost=1)
	S += c_t4_t1_t3 >= 16
	c_t4_t1_t3 += MAS[3]

	c_t5_t0_t2_in = S.Task('c_t5_t0_t2_in', length=1, delay_cost=1)
	S += c_t5_t0_t2_in >= 16
	c_t5_t0_t2_in += MAS_in[2]

	c_t5_t0_t2_mem0 = S.Task('c_t5_t0_t2_mem0', length=1, delay_cost=1)
	S += c_t5_t0_t2_mem0 >= 16
	c_t5_t0_t2_mem0 += MAS_MEM[6]

	c_t5_t0_t2_mem1 = S.Task('c_t5_t0_t2_mem1', length=1, delay_cost=1)
	S += c_t5_t0_t2_mem1 >= 16
	c_t5_t0_t2_mem1 += MAS_MEM[5]

	c_t0_t10 = S.Task('c_t0_t10', length=3, delay_cost=1)
	S += c_t0_t10 >= 17
	c_t0_t10 += MAS[1]

	c_t0_t30_mem0 = S.Task('c_t0_t30_mem0', length=1, delay_cost=1)
	S += c_t0_t30_mem0 >= 17
	c_t0_t30_mem0 += MAIN_MEM_r[0]

	c_t0_t4_t3_in = S.Task('c_t0_t4_t3_in', length=1, delay_cost=1)
	S += c_t0_t4_t3_in >= 17
	c_t0_t4_t3_in += MAS_in[2]

	c_t0_t4_t3_mem0 = S.Task('c_t0_t4_t3_mem0', length=1, delay_cost=1)
	S += c_t0_t4_t3_mem0 >= 17
	c_t0_t4_t3_mem0 += MAS_MEM[0]

	c_t0_t4_t3_mem1 = S.Task('c_t0_t4_t3_mem1', length=1, delay_cost=1)
	S += c_t0_t4_t3_mem1 >= 17
	c_t0_t4_t3_mem1 += MAS_MEM[7]

	c_t1_t0_t4_in = S.Task('c_t1_t0_t4_in', length=1, delay_cost=1)
	S += c_t1_t0_t4_in >= 17
	c_t1_t0_t4_in += MM_in[0]

	c_t1_t0_t4_mem0 = S.Task('c_t1_t0_t4_mem0', length=1, delay_cost=1)
	S += c_t1_t0_t4_mem0 >= 17
	c_t1_t0_t4_mem0 += MAS_MEM[2]

	c_t1_t0_t4_mem1 = S.Task('c_t1_t0_t4_mem1', length=1, delay_cost=1)
	S += c_t1_t0_t4_mem1 >= 17
	c_t1_t0_t4_mem1 += MAS_MEM[5]

	c_t1_t10_in = S.Task('c_t1_t10_in', length=1, delay_cost=1)
	S += c_t1_t10_in >= 17
	c_t1_t10_in += MAS_in[0]

	c_t1_t10_mem0 = S.Task('c_t1_t10_mem0', length=1, delay_cost=1)
	S += c_t1_t10_mem0 >= 17
	c_t1_t10_mem0 += MM_MEM[0]

	c_t1_t10_mem1 = S.Task('c_t1_t10_mem1', length=1, delay_cost=1)
	S += c_t1_t10_mem1 >= 17
	c_t1_t10_mem1 += MM_MEM[1]

	c_t2_t1_t1_mem1 = S.Task('c_t2_t1_t1_mem1', length=1, delay_cost=1)
	S += c_t2_t1_t1_mem1 >= 17
	c_t2_t1_t1_mem1 += MAIN_MEM_r[1]

	c_t2_t1_t4 = S.Task('c_t2_t1_t4', length=7, delay_cost=1)
	S += c_t2_t1_t4 >= 17
	c_t2_t1_t4 += MM[0]

	c_t3_t0_t2 = S.Task('c_t3_t0_t2', length=3, delay_cost=1)
	S += c_t3_t0_t2 >= 17
	c_t3_t0_t2 += MAS[3]

	c_t3_t1_t2_in = S.Task('c_t3_t1_t2_in', length=1, delay_cost=1)
	S += c_t3_t1_t2_in >= 17
	c_t3_t1_t2_in += MAS_in[3]

	c_t3_t1_t2_mem0 = S.Task('c_t3_t1_t2_mem0', length=1, delay_cost=1)
	S += c_t3_t1_t2_mem0 >= 17
	c_t3_t1_t2_mem0 += MAS_MEM[4]

	c_t3_t1_t2_mem1 = S.Task('c_t3_t1_t2_mem1', length=1, delay_cost=1)
	S += c_t3_t1_t2_mem1 >= 17
	c_t3_t1_t2_mem1 += MAS_MEM[1]

	c_t4_t1_t2 = S.Task('c_t4_t1_t2', length=3, delay_cost=1)
	S += c_t4_t1_t2 >= 17
	c_t4_t1_t2 += MAS[0]

	c_t5_t0_t2 = S.Task('c_t5_t0_t2', length=3, delay_cost=1)
	S += c_t5_t0_t2 >= 17
	c_t5_t0_t2 += MAS[2]

	c_t5_t20_in = S.Task('c_t5_t20_in', length=1, delay_cost=1)
	S += c_t5_t20_in >= 17
	c_t5_t20_in += MAS_in[1]

	c_t5_t20_mem0 = S.Task('c_t5_t20_mem0', length=1, delay_cost=1)
	S += c_t5_t20_mem0 >= 17
	c_t5_t20_mem0 += MAS_MEM[6]

	c_t5_t20_mem1 = S.Task('c_t5_t20_mem1', length=1, delay_cost=1)
	S += c_t5_t20_mem1 >= 17
	c_t5_t20_mem1 += MAS_MEM[3]

	c_t0_t0_t5_in = S.Task('c_t0_t0_t5_in', length=1, delay_cost=1)
	S += c_t0_t0_t5_in >= 18
	c_t0_t0_t5_in += MAS_in[2]

	c_t0_t0_t5_mem0 = S.Task('c_t0_t0_t5_mem0', length=1, delay_cost=1)
	S += c_t0_t0_t5_mem0 >= 18
	c_t0_t0_t5_mem0 += MM_MEM[0]

	c_t0_t0_t5_mem1 = S.Task('c_t0_t0_t5_mem1', length=1, delay_cost=1)
	S += c_t0_t0_t5_mem1 >= 18
	c_t0_t0_t5_mem1 += MM_MEM[1]

	c_t0_t4_t3 = S.Task('c_t0_t4_t3', length=3, delay_cost=1)
	S += c_t0_t4_t3 >= 18
	c_t0_t4_t3 += MAS[2]

	c_t1_t0_t4 = S.Task('c_t1_t0_t4', length=7, delay_cost=1)
	S += c_t1_t0_t4 >= 18
	c_t1_t0_t4 += MM[0]

	c_t1_t10 = S.Task('c_t1_t10', length=3, delay_cost=1)
	S += c_t1_t10 >= 18
	c_t1_t10 += MAS[0]

	c_t1_t1_t0_mem1 = S.Task('c_t1_t1_t0_mem1', length=1, delay_cost=1)
	S += c_t1_t1_t0_mem1 >= 18
	c_t1_t1_t0_mem1 += MAIN_MEM_r[1]

	c_t2_t0_t1_mem0 = S.Task('c_t2_t0_t1_mem0', length=1, delay_cost=1)
	S += c_t2_t0_t1_mem0 >= 18
	c_t2_t0_t1_mem0 += MAIN_MEM_r[0]

	c_t2_t4_t3_in = S.Task('c_t2_t4_t3_in', length=1, delay_cost=1)
	S += c_t2_t4_t3_in >= 18
	c_t2_t4_t3_in += MAS_in[3]

	c_t2_t4_t3_mem0 = S.Task('c_t2_t4_t3_mem0', length=1, delay_cost=1)
	S += c_t2_t4_t3_mem0 >= 18
	c_t2_t4_t3_mem0 += MAS_MEM[4]

	c_t2_t4_t3_mem1 = S.Task('c_t2_t4_t3_mem1', length=1, delay_cost=1)
	S += c_t2_t4_t3_mem1 >= 18
	c_t2_t4_t3_mem1 += MAS_MEM[7]

	c_t3_t0_t0_in = S.Task('c_t3_t0_t0_in', length=1, delay_cost=1)
	S += c_t3_t0_t0_in >= 18
	c_t3_t0_t0_in += MM_in[0]

	c_t3_t0_t0_mem0 = S.Task('c_t3_t0_t0_mem0', length=1, delay_cost=1)
	S += c_t3_t0_t0_mem0 >= 18
	c_t3_t0_t0_mem0 += MAS_MEM[2]

	c_t3_t0_t0_mem1 = S.Task('c_t3_t0_t0_mem1', length=1, delay_cost=1)
	S += c_t3_t0_t0_mem1 >= 18
	c_t3_t0_t0_mem1 += MAS_MEM[1]

	c_t3_t1_t2 = S.Task('c_t3_t1_t2', length=3, delay_cost=1)
	S += c_t3_t1_t2 >= 18
	c_t3_t1_t2 += MAS[3]

	c_t4_t31_in = S.Task('c_t4_t31_in', length=1, delay_cost=1)
	S += c_t4_t31_in >= 18
	c_t4_t31_in += MAS_in[0]

	c_t4_t31_mem0 = S.Task('c_t4_t31_mem0', length=1, delay_cost=1)
	S += c_t4_t31_mem0 >= 18
	c_t4_t31_mem0 += MAS_MEM[0]

	c_t4_t31_mem1 = S.Task('c_t4_t31_mem1', length=1, delay_cost=1)
	S += c_t4_t31_mem1 >= 18
	c_t4_t31_mem1 += MAS_MEM[3]

	c_t5_t20 = S.Task('c_t5_t20', length=3, delay_cost=1)
	S += c_t5_t20 >= 18
	c_t5_t20 += MAS[1]

	c_t0_t0_t5 = S.Task('c_t0_t0_t5', length=3, delay_cost=1)
	S += c_t0_t0_t5 >= 19
	c_t0_t0_t5 += MAS[2]

	c_t0_t1_t3_mem1 = S.Task('c_t0_t1_t3_mem1', length=1, delay_cost=1)
	S += c_t0_t1_t3_mem1 >= 19
	c_t0_t1_t3_mem1 += MAIN_MEM_r[1]

	c_t1_t1_t0_mem0 = S.Task('c_t1_t1_t0_mem0', length=1, delay_cost=1)
	S += c_t1_t1_t0_mem0 >= 19
	c_t1_t1_t0_mem0 += MAIN_MEM_r[0]

	c_t1_t1_t4_in = S.Task('c_t1_t1_t4_in', length=1, delay_cost=1)
	S += c_t1_t1_t4_in >= 19
	c_t1_t1_t4_in += MM_in[0]

	c_t1_t1_t4_mem0 = S.Task('c_t1_t1_t4_mem0', length=1, delay_cost=1)
	S += c_t1_t1_t4_mem0 >= 19
	c_t1_t1_t4_mem0 += MAS_MEM[0]

	c_t1_t1_t4_mem1 = S.Task('c_t1_t1_t4_mem1', length=1, delay_cost=1)
	S += c_t1_t1_t4_mem1 >= 19
	c_t1_t1_t4_mem1 += MAS_MEM[1]

	c_t2_t1_t5_in = S.Task('c_t2_t1_t5_in', length=1, delay_cost=1)
	S += c_t2_t1_t5_in >= 19
	c_t2_t1_t5_in += MAS_in[3]

	c_t2_t1_t5_mem0 = S.Task('c_t2_t1_t5_mem0', length=1, delay_cost=1)
	S += c_t2_t1_t5_mem0 >= 19
	c_t2_t1_t5_mem0 += MM_MEM[0]

	c_t2_t1_t5_mem1 = S.Task('c_t2_t1_t5_mem1', length=1, delay_cost=1)
	S += c_t2_t1_t5_mem1 >= 19
	c_t2_t1_t5_mem1 += MM_MEM[1]

	c_t2_t4_t2_in = S.Task('c_t2_t4_t2_in', length=1, delay_cost=1)
	S += c_t2_t4_t2_in >= 19
	c_t2_t4_t2_in += MAS_in[2]

	c_t2_t4_t2_mem0 = S.Task('c_t2_t4_t2_mem0', length=1, delay_cost=1)
	S += c_t2_t4_t2_mem0 >= 19
	c_t2_t4_t2_mem0 += MAS_MEM[4]

	c_t2_t4_t2_mem1 = S.Task('c_t2_t4_t2_mem1', length=1, delay_cost=1)
	S += c_t2_t4_t2_mem1 >= 19
	c_t2_t4_t2_mem1 += MAS_MEM[7]

	c_t2_t4_t3 = S.Task('c_t2_t4_t3', length=3, delay_cost=1)
	S += c_t2_t4_t3 >= 19
	c_t2_t4_t3 += MAS[3]

	c_t3_t0_t0 = S.Task('c_t3_t0_t0', length=7, delay_cost=1)
	S += c_t3_t0_t0 >= 19
	c_t3_t0_t0 += MM[0]

	c_t4_t30_in = S.Task('c_t4_t30_in', length=1, delay_cost=1)
	S += c_t4_t30_in >= 19
	c_t4_t30_in += MAS_in[0]

	c_t4_t30_mem0 = S.Task('c_t4_t30_mem0', length=1, delay_cost=1)
	S += c_t4_t30_mem0 >= 19
	c_t4_t30_mem0 += MAS_MEM[2]

	c_t4_t30_mem1 = S.Task('c_t4_t30_mem1', length=1, delay_cost=1)
	S += c_t4_t30_mem1 >= 19
	c_t4_t30_mem1 += MAS_MEM[3]

	c_t4_t31 = S.Task('c_t4_t31', length=3, delay_cost=1)
	S += c_t4_t31 >= 19
	c_t4_t31 += MAS[0]

	c_t0_t0_t2_mem0 = S.Task('c_t0_t0_t2_mem0', length=1, delay_cost=1)
	S += c_t0_t0_t2_mem0 >= 20
	c_t0_t0_t2_mem0 += MAIN_MEM_r[0]

	c_t1_t1_t4 = S.Task('c_t1_t1_t4', length=7, delay_cost=1)
	S += c_t1_t1_t4 >= 20
	c_t1_t1_t4 += MM[0]

	c_t2_t00_in = S.Task('c_t2_t00_in', length=1, delay_cost=1)
	S += c_t2_t00_in >= 20
	c_t2_t00_in += MAS_in[1]

	c_t2_t00_mem0 = S.Task('c_t2_t00_mem0', length=1, delay_cost=1)
	S += c_t2_t00_mem0 >= 20
	c_t2_t00_mem0 += MM_MEM[0]

	c_t2_t00_mem1 = S.Task('c_t2_t00_mem1', length=1, delay_cost=1)
	S += c_t2_t00_mem1 >= 20
	c_t2_t00_mem1 += MM_MEM[1]

	c_t2_t0_t3_mem1 = S.Task('c_t2_t0_t3_mem1', length=1, delay_cost=1)
	S += c_t2_t0_t3_mem1 >= 20
	c_t2_t0_t3_mem1 += MAIN_MEM_r[1]

	c_t2_t1_t5 = S.Task('c_t2_t1_t5', length=3, delay_cost=1)
	S += c_t2_t1_t5 >= 20
	c_t2_t1_t5 += MAS[3]

	c_t2_t4_t0_in = S.Task('c_t2_t4_t0_in', length=1, delay_cost=1)
	S += c_t2_t4_t0_in >= 20
	c_t2_t4_t0_in += MM_in[0]

	c_t2_t4_t0_mem0 = S.Task('c_t2_t4_t0_mem0', length=1, delay_cost=1)
	S += c_t2_t4_t0_mem0 >= 20
	c_t2_t4_t0_mem0 += MAS_MEM[4]

	c_t2_t4_t0_mem1 = S.Task('c_t2_t4_t0_mem1', length=1, delay_cost=1)
	S += c_t2_t4_t0_mem1 >= 20
	c_t2_t4_t0_mem1 += MAS_MEM[5]

	c_t2_t4_t2 = S.Task('c_t2_t4_t2', length=3, delay_cost=1)
	S += c_t2_t4_t2 >= 20
	c_t2_t4_t2 += MAS[2]

	c_t3_t0_t3_in = S.Task('c_t3_t0_t3_in', length=1, delay_cost=1)
	S += c_t3_t0_t3_in >= 20
	c_t3_t0_t3_in += MAS_in[0]

	c_t3_t0_t3_mem0 = S.Task('c_t3_t0_t3_mem0', length=1, delay_cost=1)
	S += c_t3_t0_t3_mem0 >= 20
	c_t3_t0_t3_mem0 += MAS_MEM[0]

	c_t3_t0_t3_mem1 = S.Task('c_t3_t0_t3_mem1', length=1, delay_cost=1)
	S += c_t3_t0_t3_mem1 >= 20
	c_t3_t0_t3_mem1 += MAS_MEM[7]

	c_t4_t30 = S.Task('c_t4_t30', length=3, delay_cost=1)
	S += c_t4_t30 >= 20
	c_t4_t30 += MAS[0]

	c_t5_t1_t2_in = S.Task('c_t5_t1_t2_in', length=1, delay_cost=1)
	S += c_t5_t1_t2_in >= 20
	c_t5_t1_t2_in += MAS_in[3]

	c_t5_t1_t2_mem0 = S.Task('c_t5_t1_t2_mem0', length=1, delay_cost=1)
	S += c_t5_t1_t2_mem0 >= 20
	c_t5_t1_t2_mem0 += MAS_MEM[2]

	c_t5_t1_t2_mem1 = S.Task('c_t5_t1_t2_mem1', length=1, delay_cost=1)
	S += c_t5_t1_t2_mem1 >= 20
	c_t5_t1_t2_mem1 += MAS_MEM[3]

	c_t0_t1_t5_in = S.Task('c_t0_t1_t5_in', length=1, delay_cost=1)
	S += c_t0_t1_t5_in >= 21
	c_t0_t1_t5_in += MAS_in[0]

	c_t0_t1_t5_mem0 = S.Task('c_t0_t1_t5_mem0', length=1, delay_cost=1)
	S += c_t0_t1_t5_mem0 >= 21
	c_t0_t1_t5_mem0 += MM_MEM[0]

	c_t0_t1_t5_mem1 = S.Task('c_t0_t1_t5_mem1', length=1, delay_cost=1)
	S += c_t0_t1_t5_mem1 >= 21
	c_t0_t1_t5_mem1 += MM_MEM[1]

	c_t1_t1_t3_mem1 = S.Task('c_t1_t1_t3_mem1', length=1, delay_cost=1)
	S += c_t1_t1_t3_mem1 >= 21
	c_t1_t1_t3_mem1 += MAIN_MEM_r[1]

	c_t2_t00 = S.Task('c_t2_t00', length=3, delay_cost=1)
	S += c_t2_t00 >= 21
	c_t2_t00 += MAS[1]

	c_t2_t1_t0_mem0 = S.Task('c_t2_t1_t0_mem0', length=1, delay_cost=1)
	S += c_t2_t1_t0_mem0 >= 21
	c_t2_t1_t0_mem0 += MAIN_MEM_r[0]

	c_t2_t4_t0 = S.Task('c_t2_t4_t0', length=7, delay_cost=1)
	S += c_t2_t4_t0 >= 21
	c_t2_t4_t0 += MM[0]

	c_t3_t0_t1_in = S.Task('c_t3_t0_t1_in', length=1, delay_cost=1)
	S += c_t3_t0_t1_in >= 21
	c_t3_t0_t1_in += MM_in[0]

	c_t3_t0_t1_mem0 = S.Task('c_t3_t0_t1_mem0', length=1, delay_cost=1)
	S += c_t3_t0_t1_mem0 >= 21
	c_t3_t0_t1_mem0 += MAS_MEM[6]

	c_t3_t0_t1_mem1 = S.Task('c_t3_t0_t1_mem1', length=1, delay_cost=1)
	S += c_t3_t0_t1_mem1 >= 21
	c_t3_t0_t1_mem1 += MAS_MEM[7]

	c_t3_t0_t3 = S.Task('c_t3_t0_t3', length=3, delay_cost=1)
	S += c_t3_t0_t3 >= 21
	c_t3_t0_t3 += MAS[0]

	c_t4_t20_in = S.Task('c_t4_t20_in', length=1, delay_cost=1)
	S += c_t4_t20_in >= 21
	c_t4_t20_in += MAS_in[2]

	c_t4_t20_mem0 = S.Task('c_t4_t20_mem0', length=1, delay_cost=1)
	S += c_t4_t20_mem0 >= 21
	c_t4_t20_mem0 += MAS_MEM[0]

	c_t4_t20_mem1 = S.Task('c_t4_t20_mem1', length=1, delay_cost=1)
	S += c_t4_t20_mem1 >= 21
	c_t4_t20_mem1 += MAS_MEM[5]

	c_t5_t1_t2 = S.Task('c_t5_t1_t2', length=3, delay_cost=1)
	S += c_t5_t1_t2 >= 21
	c_t5_t1_t2 += MAS[3]

	c_t5_t30_in = S.Task('c_t5_t30_in', length=1, delay_cost=1)
	S += c_t5_t30_in >= 21
	c_t5_t30_in += MAS_in[1]

	c_t5_t30_mem0 = S.Task('c_t5_t30_mem0', length=1, delay_cost=1)
	S += c_t5_t30_mem0 >= 21
	c_t5_t30_mem0 += MAS_MEM[4]

	c_t5_t30_mem1 = S.Task('c_t5_t30_mem1', length=1, delay_cost=1)
	S += c_t5_t30_mem1 >= 21
	c_t5_t30_mem1 += MAS_MEM[1]

	c_t0_t00_in = S.Task('c_t0_t00_in', length=1, delay_cost=1)
	S += c_t0_t00_in >= 22
	c_t0_t00_in += MAS_in[1]

	c_t0_t00_mem0 = S.Task('c_t0_t00_mem0', length=1, delay_cost=1)
	S += c_t0_t00_mem0 >= 22
	c_t0_t00_mem0 += MM_MEM[0]

	c_t0_t00_mem1 = S.Task('c_t0_t00_mem1', length=1, delay_cost=1)
	S += c_t0_t00_mem1 >= 22
	c_t0_t00_mem1 += MM_MEM[1]

	c_t0_t0_t2_mem1 = S.Task('c_t0_t0_t2_mem1', length=1, delay_cost=1)
	S += c_t0_t0_t2_mem1 >= 22
	c_t0_t0_t2_mem1 += MAIN_MEM_r[1]

	c_t0_t1_t5 = S.Task('c_t0_t1_t5', length=3, delay_cost=1)
	S += c_t0_t1_t5 >= 22
	c_t0_t1_t5 += MAS[0]

	c_t1_t21_mem0 = S.Task('c_t1_t21_mem0', length=1, delay_cost=1)
	S += c_t1_t21_mem0 >= 22
	c_t1_t21_mem0 += MAIN_MEM_r[0]

	c_t3_t0_t1 = S.Task('c_t3_t0_t1', length=7, delay_cost=1)
	S += c_t3_t0_t1 >= 22
	c_t3_t0_t1 += MM[0]

	c_t3_t1_t1_in = S.Task('c_t3_t1_t1_in', length=1, delay_cost=1)
	S += c_t3_t1_t1_in >= 22
	c_t3_t1_t1_in += MM_in[0]

	c_t3_t1_t1_mem0 = S.Task('c_t3_t1_t1_mem0', length=1, delay_cost=1)
	S += c_t3_t1_t1_mem0 >= 22
	c_t3_t1_t1_mem0 += MAS_MEM[0]

	c_t3_t1_t1_mem1 = S.Task('c_t3_t1_t1_mem1', length=1, delay_cost=1)
	S += c_t3_t1_t1_mem1 >= 22
	c_t3_t1_t1_mem1 += MAS_MEM[7]

	c_t4_t20 = S.Task('c_t4_t20', length=3, delay_cost=1)
	S += c_t4_t20 >= 22
	c_t4_t20 += MAS[2]

	c_t5_t21_in = S.Task('c_t5_t21_in', length=1, delay_cost=1)
	S += c_t5_t21_in >= 22
	c_t5_t21_in += MAS_in[0]

	c_t5_t21_mem0 = S.Task('c_t5_t21_mem0', length=1, delay_cost=1)
	S += c_t5_t21_mem0 >= 22
	c_t5_t21_mem0 += MAS_MEM[4]

	c_t5_t21_mem1 = S.Task('c_t5_t21_mem1', length=1, delay_cost=1)
	S += c_t5_t21_mem1 >= 22
	c_t5_t21_mem1 += MAS_MEM[3]

	c_t5_t30 = S.Task('c_t5_t30', length=3, delay_cost=1)
	S += c_t5_t30 >= 22
	c_t5_t30 += MAS[1]

	c_t0_t00 = S.Task('c_t0_t00', length=3, delay_cost=1)
	S += c_t0_t00 >= 23
	c_t0_t00 += MAS[1]

	c_t0_t21_mem1 = S.Task('c_t0_t21_mem1', length=1, delay_cost=1)
	S += c_t0_t21_mem1 >= 23
	c_t0_t21_mem1 += MAIN_MEM_r[1]

	c_t1_t31_mem0 = S.Task('c_t1_t31_mem0', length=1, delay_cost=1)
	S += c_t1_t31_mem0 >= 23
	c_t1_t31_mem0 += MAIN_MEM_r[0]

	c_t2_t0_t5_in = S.Task('c_t2_t0_t5_in', length=1, delay_cost=1)
	S += c_t2_t0_t5_in >= 23
	c_t2_t0_t5_in += MAS_in[0]

	c_t2_t0_t5_mem0 = S.Task('c_t2_t0_t5_mem0', length=1, delay_cost=1)
	S += c_t2_t0_t5_mem0 >= 23
	c_t2_t0_t5_mem0 += MM_MEM[0]

	c_t2_t0_t5_mem1 = S.Task('c_t2_t0_t5_mem1', length=1, delay_cost=1)
	S += c_t2_t0_t5_mem1 >= 23
	c_t2_t0_t5_mem1 += MM_MEM[1]

	c_t3_t1_t1 = S.Task('c_t3_t1_t1', length=7, delay_cost=1)
	S += c_t3_t1_t1 >= 23
	c_t3_t1_t1 += MM[0]

	c_t4_t0_t1_in = S.Task('c_t4_t0_t1_in', length=1, delay_cost=1)
	S += c_t4_t0_t1_in >= 23
	c_t4_t0_t1_in += MM_in[0]

	c_t4_t0_t1_mem0 = S.Task('c_t4_t0_t1_mem0', length=1, delay_cost=1)
	S += c_t4_t0_t1_mem0 >= 23
	c_t4_t0_t1_mem0 += MAS_MEM[0]

	c_t4_t0_t1_mem1 = S.Task('c_t4_t0_t1_mem1', length=1, delay_cost=1)
	S += c_t4_t0_t1_mem1 >= 23
	c_t4_t0_t1_mem1 += MAS_MEM[1]

	c_t5_t0_t3_in = S.Task('c_t5_t0_t3_in', length=1, delay_cost=1)
	S += c_t5_t0_t3_in >= 23
	c_t5_t0_t3_in += MAS_in[1]

	c_t5_t0_t3_mem0 = S.Task('c_t5_t0_t3_mem0', length=1, delay_cost=1)
	S += c_t5_t0_t3_mem0 >= 23
	c_t5_t0_t3_mem0 += MAS_MEM[4]

	c_t5_t0_t3_mem1 = S.Task('c_t5_t0_t3_mem1', length=1, delay_cost=1)
	S += c_t5_t0_t3_mem1 >= 23
	c_t5_t0_t3_mem1 += MAS_MEM[3]

	c_t5_t21 = S.Task('c_t5_t21', length=3, delay_cost=1)
	S += c_t5_t21 >= 23
	c_t5_t21 += MAS[0]

	c_t5_t31_in = S.Task('c_t5_t31_in', length=1, delay_cost=1)
	S += c_t5_t31_in >= 23
	c_t5_t31_in += MAS_in[3]

	c_t5_t31_mem0 = S.Task('c_t5_t31_mem0', length=1, delay_cost=1)
	S += c_t5_t31_mem0 >= 23
	c_t5_t31_mem0 += MAS_MEM[2]

	c_t5_t31_mem1 = S.Task('c_t5_t31_mem1', length=1, delay_cost=1)
	S += c_t5_t31_mem1 >= 23
	c_t5_t31_mem1 += MAS_MEM[7]

	c_t0_t0_t4_in = S.Task('c_t0_t0_t4_in', length=1, delay_cost=1)
	S += c_t0_t0_t4_in >= 24
	c_t0_t0_t4_in += MM_in[0]

	c_t0_t0_t4_mem0 = S.Task('c_t0_t0_t4_mem0', length=1, delay_cost=1)
	S += c_t0_t0_t4_mem0 >= 24
	c_t0_t0_t4_mem0 += MAS_MEM[2]

	c_t0_t0_t4_mem1 = S.Task('c_t0_t0_t4_mem1', length=1, delay_cost=1)
	S += c_t0_t0_t4_mem1 >= 24
	c_t0_t0_t4_mem1 += MAS_MEM[7]

	c_t1_t1_t3_mem0 = S.Task('c_t1_t1_t3_mem0', length=1, delay_cost=1)
	S += c_t1_t1_t3_mem0 >= 24
	c_t1_t1_t3_mem0 += MAIN_MEM_r[0]

	c_t1_t20_mem1 = S.Task('c_t1_t20_mem1', length=1, delay_cost=1)
	S += c_t1_t20_mem1 >= 24
	c_t1_t20_mem1 += MAIN_MEM_r[1]

	c_t2_t0_t5 = S.Task('c_t2_t0_t5', length=3, delay_cost=1)
	S += c_t2_t0_t5 >= 24
	c_t2_t0_t5 += MAS[0]

	c_t4_t0_t1 = S.Task('c_t4_t0_t1', length=7, delay_cost=1)
	S += c_t4_t0_t1 >= 24
	c_t4_t0_t1 += MM[0]

	c_t4_t21_in = S.Task('c_t4_t21_in', length=1, delay_cost=1)
	S += c_t4_t21_in >= 24
	c_t4_t21_in += MAS_in[3]

	c_t4_t21_mem0 = S.Task('c_t4_t21_mem0', length=1, delay_cost=1)
	S += c_t4_t21_mem0 >= 24
	c_t4_t21_mem0 += MAS_MEM[0]

	c_t4_t21_mem1 = S.Task('c_t4_t21_mem1', length=1, delay_cost=1)
	S += c_t4_t21_mem1 >= 24
	c_t4_t21_mem1 += MAS_MEM[1]

	c_t5_t0_t3 = S.Task('c_t5_t0_t3', length=3, delay_cost=1)
	S += c_t5_t0_t3 >= 24
	c_t5_t0_t3 += MAS[1]

	c_t5_t31 = S.Task('c_t5_t31', length=3, delay_cost=1)
	S += c_t5_t31 >= 24
	c_t5_t31 += MAS[3]

	c_t0_t0_t4 = S.Task('c_t0_t0_t4', length=7, delay_cost=1)
	S += c_t0_t0_t4 >= 25
	c_t0_t0_t4 += MM[0]

	c_t0_t4_t0_in = S.Task('c_t0_t4_t0_in', length=1, delay_cost=1)
	S += c_t0_t4_t0_in >= 25
	c_t0_t4_t0_in += MM_in[0]

	c_t0_t4_t0_mem0 = S.Task('c_t0_t4_t0_mem0', length=1, delay_cost=1)
	S += c_t0_t4_t0_mem0 >= 25
	c_t0_t4_t0_mem0 += MAS_MEM[2]

	c_t0_t4_t0_mem1 = S.Task('c_t0_t4_t0_mem1', length=1, delay_cost=1)
	S += c_t0_t4_t0_mem1 >= 25
	c_t0_t4_t0_mem1 += MAS_MEM[1]

	c_t1_t0_t3_mem1 = S.Task('c_t1_t0_t3_mem1', length=1, delay_cost=1)
	S += c_t1_t0_t3_mem1 >= 25
	c_t1_t0_t3_mem1 += MAIN_MEM_r[1]

	c_t2_t0_t3_mem0 = S.Task('c_t2_t0_t3_mem0', length=1, delay_cost=1)
	S += c_t2_t0_t3_mem0 >= 25
	c_t2_t0_t3_mem0 += MAIN_MEM_r[0]

	c_t4_t21 = S.Task('c_t4_t21', length=3, delay_cost=1)
	S += c_t4_t21 >= 25
	c_t4_t21 += MAS[3]

	c_t5_t1_t3_in = S.Task('c_t5_t1_t3_in', length=1, delay_cost=1)
	S += c_t5_t1_t3_in >= 25
	c_t5_t1_t3_in += MAS_in[2]

	c_t5_t1_t3_mem0 = S.Task('c_t5_t1_t3_mem0', length=1, delay_cost=1)
	S += c_t5_t1_t3_mem0 >= 25
	c_t5_t1_t3_mem0 += MAS_MEM[0]

	c_t5_t1_t3_mem1 = S.Task('c_t5_t1_t3_mem1', length=1, delay_cost=1)
	S += c_t5_t1_t3_mem1 >= 25
	c_t5_t1_t3_mem1 += MAS_MEM[7]

	c_t0_t0_t1_mem1 = S.Task('c_t0_t0_t1_mem1', length=1, delay_cost=1)
	S += c_t0_t0_t1_mem1 >= 26
	c_t0_t0_t1_mem1 += MAIN_MEM_r[1]

	c_t0_t20_mem0 = S.Task('c_t0_t20_mem0', length=1, delay_cost=1)
	S += c_t0_t20_mem0 >= 26
	c_t0_t20_mem0 += MAIN_MEM_r[0]

	c_t0_t4_t0 = S.Task('c_t0_t4_t0', length=7, delay_cost=1)
	S += c_t0_t4_t0 >= 26
	c_t0_t4_t0 += MM[0]

	c_t1_t4_t0_in = S.Task('c_t1_t4_t0_in', length=1, delay_cost=1)
	S += c_t1_t4_t0_in >= 26
	c_t1_t4_t0_in += MM_in[0]

	c_t1_t4_t0_mem0 = S.Task('c_t1_t4_t0_mem0', length=1, delay_cost=1)
	S += c_t1_t4_t0_mem0 >= 26
	c_t1_t4_t0_mem0 += MAS_MEM[4]

	c_t1_t4_t0_mem1 = S.Task('c_t1_t4_t0_mem1', length=1, delay_cost=1)
	S += c_t1_t4_t0_mem1 >= 26
	c_t1_t4_t0_mem1 += MAS_MEM[7]

	c_t5_t1_t3 = S.Task('c_t5_t1_t3', length=3, delay_cost=1)
	S += c_t5_t1_t3 >= 26
	c_t5_t1_t3 += MAS[2]

	c_t1_t4_t0 = S.Task('c_t1_t4_t0', length=7, delay_cost=1)
	S += c_t1_t4_t0 >= 27
	c_t1_t4_t0 += MM[0]

	c_t2_t0_t0_mem1 = S.Task('c_t2_t0_t0_mem1', length=1, delay_cost=1)
	S += c_t2_t0_t0_mem1 >= 27
	c_t2_t0_t0_mem1 += MAIN_MEM_r[1]

	c_t2_t0_t2_mem0 = S.Task('c_t2_t0_t2_mem0', length=1, delay_cost=1)
	S += c_t2_t0_t2_mem0 >= 27
	c_t2_t0_t2_mem0 += MAIN_MEM_r[0]

	c_t2_t0_t4_in = S.Task('c_t2_t0_t4_in', length=1, delay_cost=1)
	S += c_t2_t0_t4_in >= 27
	c_t2_t0_t4_in += MM_in[0]

	c_t2_t0_t4_mem0 = S.Task('c_t2_t0_t4_mem0', length=1, delay_cost=1)
	S += c_t2_t0_t4_mem0 >= 27
	c_t2_t0_t4_mem0 += MAS_MEM[4]

	c_t2_t0_t4_mem1 = S.Task('c_t2_t0_t4_mem1', length=1, delay_cost=1)
	S += c_t2_t0_t4_mem1 >= 27
	c_t2_t0_t4_mem1 += MAS_MEM[5]

	c_t0_t1_t1_mem1 = S.Task('c_t0_t1_t1_mem1', length=1, delay_cost=1)
	S += c_t0_t1_t1_mem1 >= 28
	c_t0_t1_t1_mem1 += MAIN_MEM_r[1]

	c_t1_t1_t1_mem0 = S.Task('c_t1_t1_t1_mem0', length=1, delay_cost=1)
	S += c_t1_t1_t1_mem0 >= 28
	c_t1_t1_t1_mem0 += MAIN_MEM_r[0]

	c_t2_t0_t4 = S.Task('c_t2_t0_t4', length=7, delay_cost=1)
	S += c_t2_t0_t4 >= 28
	c_t2_t0_t4 += MM[0]

	c_t4_t1_t0_in = S.Task('c_t4_t1_t0_in', length=1, delay_cost=1)
	S += c_t4_t1_t0_in >= 28
	c_t4_t1_t0_in += MM_in[0]

	c_t4_t1_t0_mem0 = S.Task('c_t4_t1_t0_mem0', length=1, delay_cost=1)
	S += c_t4_t1_t0_mem0 >= 28
	c_t4_t1_t0_mem0 += MAS_MEM[4]

	c_t4_t1_t0_mem1 = S.Task('c_t4_t1_t0_mem1', length=1, delay_cost=1)
	S += c_t4_t1_t0_mem1 >= 28
	c_t4_t1_t0_mem1 += MAS_MEM[3]

	c_t0_t1_t1_mem0 = S.Task('c_t0_t1_t1_mem0', length=1, delay_cost=1)
	S += c_t0_t1_t1_mem0 >= 29
	c_t0_t1_t1_mem0 += MAIN_MEM_r[0]

	c_t0_t30_mem1 = S.Task('c_t0_t30_mem1', length=1, delay_cost=1)
	S += c_t0_t30_mem1 >= 29
	c_t0_t30_mem1 += MAIN_MEM_r[1]

	c_t2_t4_t1_in = S.Task('c_t2_t4_t1_in', length=1, delay_cost=1)
	S += c_t2_t4_t1_in >= 29
	c_t2_t4_t1_in += MM_in[0]

	c_t2_t4_t1_mem0 = S.Task('c_t2_t4_t1_mem0', length=1, delay_cost=1)
	S += c_t2_t4_t1_mem0 >= 29
	c_t2_t4_t1_mem0 += MAS_MEM[6]

	c_t2_t4_t1_mem1 = S.Task('c_t2_t4_t1_mem1', length=1, delay_cost=1)
	S += c_t2_t4_t1_mem1 >= 29
	c_t2_t4_t1_mem1 += MAS_MEM[7]

	c_t4_t1_t0 = S.Task('c_t4_t1_t0', length=7, delay_cost=1)
	S += c_t4_t1_t0 >= 29
	c_t4_t1_t0 += MM[0]

	c_t0_t4_t1_in = S.Task('c_t0_t4_t1_in', length=1, delay_cost=1)
	S += c_t0_t4_t1_in >= 30
	c_t0_t4_t1_in += MM_in[0]

	c_t0_t4_t1_mem0 = S.Task('c_t0_t4_t1_mem0', length=1, delay_cost=1)
	S += c_t0_t4_t1_mem0 >= 30
	c_t0_t4_t1_mem0 += MAS_MEM[6]

	c_t0_t4_t1_mem1 = S.Task('c_t0_t4_t1_mem1', length=1, delay_cost=1)
	S += c_t0_t4_t1_mem1 >= 30
	c_t0_t4_t1_mem1 += MAS_MEM[7]

	c_t2_t1_t3_mem1 = S.Task('c_t2_t1_t3_mem1', length=1, delay_cost=1)
	S += c_t2_t1_t3_mem1 >= 30
	c_t2_t1_t3_mem1 += MAIN_MEM_r[1]

	c_t2_t20_mem0 = S.Task('c_t2_t20_mem0', length=1, delay_cost=1)
	S += c_t2_t20_mem0 >= 30
	c_t2_t20_mem0 += MAIN_MEM_r[0]

	c_t2_t4_t1 = S.Task('c_t2_t4_t1', length=7, delay_cost=1)
	S += c_t2_t4_t1 >= 30
	c_t2_t4_t1 += MM[0]

	c_t0_t4_t1 = S.Task('c_t0_t4_t1', length=7, delay_cost=1)
	S += c_t0_t4_t1 >= 31
	c_t0_t4_t1 += MM[0]

	c_t1_t4_t1_in = S.Task('c_t1_t4_t1_in', length=1, delay_cost=1)
	S += c_t1_t4_t1_in >= 31
	c_t1_t4_t1_in += MM_in[0]

	c_t1_t4_t1_mem0 = S.Task('c_t1_t4_t1_mem0', length=1, delay_cost=1)
	S += c_t1_t4_t1_mem0 >= 31
	c_t1_t4_t1_mem0 += MAS_MEM[6]

	c_t1_t4_t1_mem1 = S.Task('c_t1_t4_t1_mem1', length=1, delay_cost=1)
	S += c_t1_t4_t1_mem1 >= 31
	c_t1_t4_t1_mem1 += MAS_MEM[1]

	c_t2_t20_mem1 = S.Task('c_t2_t20_mem1', length=1, delay_cost=1)
	S += c_t2_t20_mem1 >= 31
	c_t2_t20_mem1 += MAIN_MEM_r[1]

	c_t4101_mem0 = S.Task('c_t4101_mem0', length=1, delay_cost=1)
	S += c_t4101_mem0 >= 31
	c_t4101_mem0 += MAIN_MEM_r[0]

	c_t1_t4_t1 = S.Task('c_t1_t4_t1', length=7, delay_cost=1)
	S += c_t1_t4_t1 >= 32
	c_t1_t4_t1 += MM[0]

	c_t2_t1_t2_mem0 = S.Task('c_t2_t1_t2_mem0', length=1, delay_cost=1)
	S += c_t2_t1_t2_mem0 >= 32
	c_t2_t1_t2_mem0 += MAIN_MEM_r[0]

	c_t3100_mem1 = S.Task('c_t3100_mem1', length=1, delay_cost=1)
	S += c_t3100_mem1 >= 32
	c_t3100_mem1 += MAIN_MEM_r[1]

	c_t5_t1_t0_in = S.Task('c_t5_t1_t0_in', length=1, delay_cost=1)
	S += c_t5_t1_t0_in >= 32
	c_t5_t1_t0_in += MM_in[0]

	c_t5_t1_t0_mem0 = S.Task('c_t5_t1_t0_mem0', length=1, delay_cost=1)
	S += c_t5_t1_t0_mem0 >= 32
	c_t5_t1_t0_mem0 += MAS_MEM[2]

	c_t5_t1_t0_mem1 = S.Task('c_t5_t1_t0_mem1', length=1, delay_cost=1)
	S += c_t5_t1_t0_mem1 >= 32
	c_t5_t1_t0_mem1 += MAS_MEM[1]

	c_t2_t1_t2_mem1 = S.Task('c_t2_t1_t2_mem1', length=1, delay_cost=1)
	S += c_t2_t1_t2_mem1 >= 33
	c_t2_t1_t2_mem1 += MAIN_MEM_r[1]

	c_t2_t30_mem0 = S.Task('c_t2_t30_mem0', length=1, delay_cost=1)
	S += c_t2_t30_mem0 >= 33
	c_t2_t30_mem0 += MAIN_MEM_r[0]

	c_t5_t0_t1_in = S.Task('c_t5_t0_t1_in', length=1, delay_cost=1)
	S += c_t5_t0_t1_in >= 33
	c_t5_t0_t1_in += MM_in[0]

	c_t5_t0_t1_mem0 = S.Task('c_t5_t0_t1_mem0', length=1, delay_cost=1)
	S += c_t5_t0_t1_mem0 >= 33
	c_t5_t0_t1_mem0 += MAS_MEM[4]

	c_t5_t0_t1_mem1 = S.Task('c_t5_t0_t1_mem1', length=1, delay_cost=1)
	S += c_t5_t0_t1_mem1 >= 33
	c_t5_t0_t1_mem1 += MAS_MEM[3]

	c_t5_t1_t0 = S.Task('c_t5_t1_t0', length=7, delay_cost=1)
	S += c_t5_t1_t0 >= 33
	c_t5_t1_t0 += MM[0]

	c_t4000_mem1 = S.Task('c_t4000_mem1', length=1, delay_cost=1)
	S += c_t4000_mem1 >= 34
	c_t4000_mem1 += MAIN_MEM_r[1]

	c_t5110_mem0 = S.Task('c_t5110_mem0', length=1, delay_cost=1)
	S += c_t5110_mem0 >= 34
	c_t5110_mem0 += MAIN_MEM_r[0]

	c_t5_t0_t1 = S.Task('c_t5_t0_t1', length=7, delay_cost=1)
	S += c_t5_t0_t1 >= 34
	c_t5_t0_t1 += MM[0]

	c_t5_t1_t1_in = S.Task('c_t5_t1_t1_in', length=1, delay_cost=1)
	S += c_t5_t1_t1_in >= 34
	c_t5_t1_t1_in += MM_in[0]

	c_t5_t1_t1_mem0 = S.Task('c_t5_t1_t1_mem0', length=1, delay_cost=1)
	S += c_t5_t1_t1_mem0 >= 34
	c_t5_t1_t1_mem0 += MAS_MEM[2]

	c_t5_t1_t1_mem1 = S.Task('c_t5_t1_t1_mem1', length=1, delay_cost=1)
	S += c_t5_t1_t1_mem1 >= 34
	c_t5_t1_t1_mem1 += MAS_MEM[7]

	c_t3010_mem1 = S.Task('c_t3010_mem1', length=1, delay_cost=1)
	S += c_t3010_mem1 >= 35
	c_t3010_mem1 += MAIN_MEM_r[1]

	c_t4010_mem0 = S.Task('c_t4010_mem0', length=1, delay_cost=1)
	S += c_t4010_mem0 >= 35
	c_t4010_mem0 += MAIN_MEM_r[0]

	c_t5_t0_t0_in = S.Task('c_t5_t0_t0_in', length=1, delay_cost=1)
	S += c_t5_t0_t0_in >= 35
	c_t5_t0_t0_in += MM_in[0]

	c_t5_t0_t0_mem0 = S.Task('c_t5_t0_t0_mem0', length=1, delay_cost=1)
	S += c_t5_t0_t0_mem0 >= 35
	c_t5_t0_t0_mem0 += MAS_MEM[6]

	c_t5_t0_t0_mem1 = S.Task('c_t5_t0_t0_mem1', length=1, delay_cost=1)
	S += c_t5_t0_t0_mem1 >= 35
	c_t5_t0_t0_mem1 += MAS_MEM[5]

	c_t5_t1_t1 = S.Task('c_t5_t1_t1', length=7, delay_cost=1)
	S += c_t5_t1_t1 >= 35
	c_t5_t1_t1 += MM[0]

	c_t2_t31_mem0 = S.Task('c_t2_t31_mem0', length=1, delay_cost=1)
	S += c_t2_t31_mem0 >= 36
	c_t2_t31_mem0 += MAIN_MEM_r[0]

	c_t3001_mem1 = S.Task('c_t3001_mem1', length=1, delay_cost=1)
	S += c_t3001_mem1 >= 36
	c_t3001_mem1 += MAIN_MEM_r[1]

	c_t5_t0_t0 = S.Task('c_t5_t0_t0', length=7, delay_cost=1)
	S += c_t5_t0_t0 >= 36
	c_t5_t0_t0 += MM[0]

	c_t4011_mem1 = S.Task('c_t4011_mem1', length=1, delay_cost=1)
	S += c_t4011_mem1 >= 37
	c_t4011_mem1 += MAIN_MEM_r[1]

	c_t4111_mem0 = S.Task('c_t4111_mem0', length=1, delay_cost=1)
	S += c_t4111_mem0 >= 37
	c_t4111_mem0 += MAIN_MEM_r[0]

	c_t5011_mem0 = S.Task('c_t5011_mem0', length=1, delay_cost=1)
	S += c_t5011_mem0 >= 38
	c_t5011_mem0 += MAIN_MEM_r[0]

	c_t5100_mem1 = S.Task('c_t5100_mem1', length=1, delay_cost=1)
	S += c_t5100_mem1 >= 38
	c_t5100_mem1 += MAIN_MEM_r[1]

	c_t4000_mem0 = S.Task('c_t4000_mem0', length=1, delay_cost=1)
	S += c_t4000_mem0 >= 39
	c_t4000_mem0 += MAIN_MEM_r[0]

	c_t5110_mem1 = S.Task('c_t5110_mem1', length=1, delay_cost=1)
	S += c_t5110_mem1 >= 39
	c_t5110_mem1 += MAIN_MEM_r[1]

	c_t3101_mem0 = S.Task('c_t3101_mem0', length=1, delay_cost=1)
	S += c_t3101_mem0 >= 40
	c_t3101_mem0 += MAIN_MEM_r[0]

	c_t5011_mem1 = S.Task('c_t5011_mem1', length=1, delay_cost=1)
	S += c_t5011_mem1 >= 40
	c_t5011_mem1 += MAIN_MEM_r[1]

	c_t4101_mem1 = S.Task('c_t4101_mem1', length=1, delay_cost=1)
	S += c_t4101_mem1 >= 41
	c_t4101_mem1 += MAIN_MEM_r[1]

	c_t5111_mem0 = S.Task('c_t5111_mem0', length=1, delay_cost=1)
	S += c_t5111_mem0 >= 41
	c_t5111_mem0 += MAIN_MEM_r[0]

	c_t2_t21_mem0 = S.Task('c_t2_t21_mem0', length=1, delay_cost=1)
	S += c_t2_t21_mem0 >= 42
	c_t2_t21_mem0 += MAIN_MEM_r[0]

	c_t4010_mem1 = S.Task('c_t4010_mem1', length=1, delay_cost=1)
	S += c_t4010_mem1 >= 42
	c_t4010_mem1 += MAIN_MEM_r[1]

	c_t2_t31_mem1 = S.Task('c_t2_t31_mem1', length=1, delay_cost=1)
	S += c_t2_t31_mem1 >= 43
	c_t2_t31_mem1 += MAIN_MEM_r[1]

	c_t3011_mem0 = S.Task('c_t3011_mem0', length=1, delay_cost=1)
	S += c_t3011_mem0 >= 43
	c_t3011_mem0 += MAIN_MEM_r[0]

	c_t3000_mem1 = S.Task('c_t3000_mem1', length=1, delay_cost=1)
	S += c_t3000_mem1 >= 44
	c_t3000_mem1 += MAIN_MEM_r[1]

	c_t3010_mem0 = S.Task('c_t3010_mem0', length=1, delay_cost=1)
	S += c_t3010_mem0 >= 44
	c_t3010_mem0 += MAIN_MEM_r[0]

	c_t4001_mem0 = S.Task('c_t4001_mem0', length=1, delay_cost=1)
	S += c_t4001_mem0 >= 45
	c_t4001_mem0 += MAIN_MEM_r[0]

	c_t5111_mem1 = S.Task('c_t5111_mem1', length=1, delay_cost=1)
	S += c_t5111_mem1 >= 45
	c_t5111_mem1 += MAIN_MEM_r[1]

	c_t4001_mem1 = S.Task('c_t4001_mem1', length=1, delay_cost=1)
	S += c_t4001_mem1 >= 46
	c_t4001_mem1 += MAIN_MEM_r[1]

	c_t4011_mem0 = S.Task('c_t4011_mem0', length=1, delay_cost=1)
	S += c_t4011_mem0 >= 46
	c_t4011_mem0 += MAIN_MEM_r[0]

	c_t3110_mem0 = S.Task('c_t3110_mem0', length=1, delay_cost=1)
	S += c_t3110_mem0 >= 47
	c_t3110_mem0 += MAIN_MEM_r[0]

	c_t3110_mem1 = S.Task('c_t3110_mem1', length=1, delay_cost=1)
	S += c_t3110_mem1 >= 47
	c_t3110_mem1 += MAIN_MEM_r[1]

	c_t2_t1_t3_mem0 = S.Task('c_t2_t1_t3_mem0', length=1, delay_cost=1)
	S += c_t2_t1_t3_mem0 >= 48
	c_t2_t1_t3_mem0 += MAIN_MEM_r[0]

	c_t4111_mem1 = S.Task('c_t4111_mem1', length=1, delay_cost=1)
	S += c_t4111_mem1 >= 48
	c_t4111_mem1 += MAIN_MEM_r[1]

	c_t3011_mem1 = S.Task('c_t3011_mem1', length=1, delay_cost=1)
	S += c_t3011_mem1 >= 49
	c_t3011_mem1 += MAIN_MEM_r[1]

	c_t4110_mem0 = S.Task('c_t4110_mem0', length=1, delay_cost=1)
	S += c_t4110_mem0 >= 49
	c_t4110_mem0 += MAIN_MEM_r[0]

	c_t3111_mem0 = S.Task('c_t3111_mem0', length=1, delay_cost=1)
	S += c_t3111_mem0 >= 50
	c_t3111_mem0 += MAIN_MEM_r[0]

	c_t3111_mem1 = S.Task('c_t3111_mem1', length=1, delay_cost=1)
	S += c_t3111_mem1 >= 50
	c_t3111_mem1 += MAIN_MEM_r[1]

	c_t5010_mem1 = S.Task('c_t5010_mem1', length=1, delay_cost=1)
	S += c_t5010_mem1 >= 51
	c_t5010_mem1 += MAIN_MEM_r[1]

	c_t5100_mem0 = S.Task('c_t5100_mem0', length=1, delay_cost=1)
	S += c_t5100_mem0 >= 51
	c_t5100_mem0 += MAIN_MEM_r[0]

	c_t4100_mem0 = S.Task('c_t4100_mem0', length=1, delay_cost=1)
	S += c_t4100_mem0 >= 52
	c_t4100_mem0 += MAIN_MEM_r[0]

	c_t4110_mem1 = S.Task('c_t4110_mem1', length=1, delay_cost=1)
	S += c_t4110_mem1 >= 52
	c_t4110_mem1 += MAIN_MEM_r[1]

	c_t2_t30_mem1 = S.Task('c_t2_t30_mem1', length=1, delay_cost=1)
	S += c_t2_t30_mem1 >= 53
	c_t2_t30_mem1 += MAIN_MEM_r[1]

	c_t3100_mem0 = S.Task('c_t3100_mem0', length=1, delay_cost=1)
	S += c_t3100_mem0 >= 53
	c_t3100_mem0 += MAIN_MEM_r[0]

	c_t4100_mem1 = S.Task('c_t4100_mem1', length=1, delay_cost=1)
	S += c_t4100_mem1 >= 54
	c_t4100_mem1 += MAIN_MEM_r[1]

	c_t5101_mem0 = S.Task('c_t5101_mem0', length=1, delay_cost=1)
	S += c_t5101_mem0 >= 54
	c_t5101_mem0 += MAIN_MEM_r[0]

	c_t3101_mem1 = S.Task('c_t3101_mem1', length=1, delay_cost=1)
	S += c_t3101_mem1 >= 55
	c_t3101_mem1 += MAIN_MEM_r[1]

	c_t5001_mem0 = S.Task('c_t5001_mem0', length=1, delay_cost=1)
	S += c_t5001_mem0 >= 55
	c_t5001_mem0 += MAIN_MEM_r[0]

	c_t2_t21_mem1 = S.Task('c_t2_t21_mem1', length=1, delay_cost=1)
	S += c_t2_t21_mem1 >= 56
	c_t2_t21_mem1 += MAIN_MEM_r[1]

	c_t3000_mem0 = S.Task('c_t3000_mem0', length=1, delay_cost=1)
	S += c_t3000_mem0 >= 56
	c_t3000_mem0 += MAIN_MEM_r[0]

	c_t5000_mem0 = S.Task('c_t5000_mem0', length=1, delay_cost=1)
	S += c_t5000_mem0 >= 57
	c_t5000_mem0 += MAIN_MEM_r[0]

	c_t5000_mem1 = S.Task('c_t5000_mem1', length=1, delay_cost=1)
	S += c_t5000_mem1 >= 57
	c_t5000_mem1 += MAIN_MEM_r[1]

	c_t5001_mem1 = S.Task('c_t5001_mem1', length=1, delay_cost=1)
	S += c_t5001_mem1 >= 58
	c_t5001_mem1 += MAIN_MEM_r[1]

	c_t5010_mem0 = S.Task('c_t5010_mem0', length=1, delay_cost=1)
	S += c_t5010_mem0 >= 58
	c_t5010_mem0 += MAIN_MEM_r[0]

	c_t3001_mem0 = S.Task('c_t3001_mem0', length=1, delay_cost=1)
	S += c_t3001_mem0 >= 59
	c_t3001_mem0 += MAIN_MEM_r[0]

	c_t5101_mem1 = S.Task('c_t5101_mem1', length=1, delay_cost=1)
	S += c_t5101_mem1 >= 59
	c_t5101_mem1 += MAIN_MEM_r[1]


	# new tasks
	c_t0_t01 = S.Task('c_t0_t01', length=3, delay_cost=1)
	c_t0_t01 += alt(MAS)
	c_t0_t01_in = S.Task('c_t0_t01_in', length=1, delay_cost=1)
	c_t0_t01_in += alt(MAS_in)
	S += c_t0_t01_in*MAS_in[0]<=c_t0_t01*MAS[0]

	S += c_t0_t01_in*MAS_in[1]<=c_t0_t01*MAS[1]

	S += c_t0_t01_in*MAS_in[2]<=c_t0_t01*MAS[2]

	S += c_t0_t01_in*MAS_in[3]<=c_t0_t01*MAS[3]

	c_t0_t01_mem0 = S.Task('c_t0_t01_mem0', length=1, delay_cost=1)
	c_t0_t01_mem0 += MM_MEM[0]
	S += 31 < c_t0_t01_mem0
	S += c_t0_t01_mem0 <= c_t0_t01

	c_t0_t01_mem1 = S.Task('c_t0_t01_mem1', length=1, delay_cost=1)
	c_t0_t01_mem1 += MAS_MEM[5]
	S += 21 < c_t0_t01_mem1
	S += c_t0_t01_mem1 <= c_t0_t01

	c_t0_t11 = S.Task('c_t0_t11', length=3, delay_cost=1)
	c_t0_t11 += alt(MAS)
	c_t0_t11_in = S.Task('c_t0_t11_in', length=1, delay_cost=1)
	c_t0_t11_in += alt(MAS_in)
	S += c_t0_t11_in*MAS_in[0]<=c_t0_t11*MAS[0]

	S += c_t0_t11_in*MAS_in[1]<=c_t0_t11*MAS[1]

	S += c_t0_t11_in*MAS_in[2]<=c_t0_t11*MAS[2]

	S += c_t0_t11_in*MAS_in[3]<=c_t0_t11*MAS[3]

	c_t0_t11_mem0 = S.Task('c_t0_t11_mem0', length=1, delay_cost=1)
	c_t0_t11_mem0 += MM_MEM[0]
	S += 21 < c_t0_t11_mem0
	S += c_t0_t11_mem0 <= c_t0_t11

	c_t0_t11_mem1 = S.Task('c_t0_t11_mem1', length=1, delay_cost=1)
	c_t0_t11_mem1 += MAS_MEM[1]
	S += 24 < c_t0_t11_mem1
	S += c_t0_t11_mem1 <= c_t0_t11

	c_t0_t4_t4 = S.Task('c_t0_t4_t4', length=7, delay_cost=1)
	c_t0_t4_t4 += alt(MM)
	c_t0_t4_t4_in = S.Task('c_t0_t4_t4_in', length=1, delay_cost=1)
	c_t0_t4_t4_in += alt(MM_in)
	S += c_t0_t4_t4_in*MM_in[0]<=c_t0_t4_t4*MM[0]

	c_t0_t4_t4_mem0 = S.Task('c_t0_t4_t4_mem0', length=1, delay_cost=1)
	c_t0_t4_t4_mem0 += MAS_MEM[2]
	S += 17 < c_t0_t4_t4_mem0
	S += c_t0_t4_t4_mem0 <= c_t0_t4_t4

	c_t0_t4_t4_mem1 = S.Task('c_t0_t4_t4_mem1', length=1, delay_cost=1)
	c_t0_t4_t4_mem1 += MAS_MEM[5]
	S += 20 < c_t0_t4_t4_mem1
	S += c_t0_t4_t4_mem1 <= c_t0_t4_t4

	c_t0_t40 = S.Task('c_t0_t40', length=3, delay_cost=1)
	c_t0_t40 += alt(MAS)
	c_t0_t40_in = S.Task('c_t0_t40_in', length=1, delay_cost=1)
	c_t0_t40_in += alt(MAS_in)
	S += c_t0_t40_in*MAS_in[0]<=c_t0_t40*MAS[0]

	S += c_t0_t40_in*MAS_in[1]<=c_t0_t40*MAS[1]

	S += c_t0_t40_in*MAS_in[2]<=c_t0_t40*MAS[2]

	S += c_t0_t40_in*MAS_in[3]<=c_t0_t40*MAS[3]

	c_t0_t40_mem0 = S.Task('c_t0_t40_mem0', length=1, delay_cost=1)
	c_t0_t40_mem0 += MM_MEM[0]
	S += 32 < c_t0_t40_mem0
	S += c_t0_t40_mem0 <= c_t0_t40

	c_t0_t40_mem1 = S.Task('c_t0_t40_mem1', length=1, delay_cost=1)
	c_t0_t40_mem1 += MM_MEM[1]
	S += 37 < c_t0_t40_mem1
	S += c_t0_t40_mem1 <= c_t0_t40

	c_t0_t4_t5 = S.Task('c_t0_t4_t5', length=3, delay_cost=1)
	c_t0_t4_t5 += alt(MAS)
	c_t0_t4_t5_in = S.Task('c_t0_t4_t5_in', length=1, delay_cost=1)
	c_t0_t4_t5_in += alt(MAS_in)
	S += c_t0_t4_t5_in*MAS_in[0]<=c_t0_t4_t5*MAS[0]

	S += c_t0_t4_t5_in*MAS_in[1]<=c_t0_t4_t5*MAS[1]

	S += c_t0_t4_t5_in*MAS_in[2]<=c_t0_t4_t5*MAS[2]

	S += c_t0_t4_t5_in*MAS_in[3]<=c_t0_t4_t5*MAS[3]

	c_t0_t4_t5_mem0 = S.Task('c_t0_t4_t5_mem0', length=1, delay_cost=1)
	c_t0_t4_t5_mem0 += MM_MEM[0]
	S += 32 < c_t0_t4_t5_mem0
	S += c_t0_t4_t5_mem0 <= c_t0_t4_t5

	c_t0_t4_t5_mem1 = S.Task('c_t0_t4_t5_mem1', length=1, delay_cost=1)
	c_t0_t4_t5_mem1 += MM_MEM[1]
	S += 37 < c_t0_t4_t5_mem1
	S += c_t0_t4_t5_mem1 <= c_t0_t4_t5

	c_t0_t50 = S.Task('c_t0_t50', length=3, delay_cost=1)
	c_t0_t50 += alt(MAS)
	c_t0_t50_in = S.Task('c_t0_t50_in', length=1, delay_cost=1)
	c_t0_t50_in += alt(MAS_in)
	S += c_t0_t50_in*MAS_in[0]<=c_t0_t50*MAS[0]

	S += c_t0_t50_in*MAS_in[1]<=c_t0_t50*MAS[1]

	S += c_t0_t50_in*MAS_in[2]<=c_t0_t50*MAS[2]

	S += c_t0_t50_in*MAS_in[3]<=c_t0_t50*MAS[3]

	c_t0_t50_mem0 = S.Task('c_t0_t50_mem0', length=1, delay_cost=1)
	c_t0_t50_mem0 += MAS_MEM[2]
	S += 25 < c_t0_t50_mem0
	S += c_t0_t50_mem0 <= c_t0_t50

	c_t0_t50_mem1 = S.Task('c_t0_t50_mem1', length=1, delay_cost=1)
	c_t0_t50_mem1 += MAS_MEM[3]
	S += 19 < c_t0_t50_mem1
	S += c_t0_t50_mem1 <= c_t0_t50

	c_t1_t01 = S.Task('c_t1_t01', length=3, delay_cost=1)
	c_t1_t01 += alt(MAS)
	c_t1_t01_in = S.Task('c_t1_t01_in', length=1, delay_cost=1)
	c_t1_t01_in += alt(MAS_in)
	S += c_t1_t01_in*MAS_in[0]<=c_t1_t01*MAS[0]

	S += c_t1_t01_in*MAS_in[1]<=c_t1_t01*MAS[1]

	S += c_t1_t01_in*MAS_in[2]<=c_t1_t01*MAS[2]

	S += c_t1_t01_in*MAS_in[3]<=c_t1_t01*MAS[3]

	c_t1_t01_mem0 = S.Task('c_t1_t01_mem0', length=1, delay_cost=1)
	c_t1_t01_mem0 += MM_MEM[0]
	S += 24 < c_t1_t01_mem0
	S += c_t1_t01_mem0 <= c_t1_t01

	c_t1_t01_mem1 = S.Task('c_t1_t01_mem1', length=1, delay_cost=1)
	c_t1_t01_mem1 += MAS_MEM[5]
	S += 16 < c_t1_t01_mem1
	S += c_t1_t01_mem1 <= c_t1_t01

	c_t1_t11 = S.Task('c_t1_t11', length=3, delay_cost=1)
	c_t1_t11 += alt(MAS)
	c_t1_t11_in = S.Task('c_t1_t11_in', length=1, delay_cost=1)
	c_t1_t11_in += alt(MAS_in)
	S += c_t1_t11_in*MAS_in[0]<=c_t1_t11*MAS[0]

	S += c_t1_t11_in*MAS_in[1]<=c_t1_t11*MAS[1]

	S += c_t1_t11_in*MAS_in[2]<=c_t1_t11*MAS[2]

	S += c_t1_t11_in*MAS_in[3]<=c_t1_t11*MAS[3]

	c_t1_t11_mem0 = S.Task('c_t1_t11_mem0', length=1, delay_cost=1)
	c_t1_t11_mem0 += MM_MEM[0]
	S += 26 < c_t1_t11_mem0
	S += c_t1_t11_mem0 <= c_t1_t11

	c_t1_t11_mem1 = S.Task('c_t1_t11_mem1', length=1, delay_cost=1)
	c_t1_t11_mem1 += MAS_MEM[7]
	S += 15 < c_t1_t11_mem1
	S += c_t1_t11_mem1 <= c_t1_t11

	c_t1_t4_t4 = S.Task('c_t1_t4_t4', length=7, delay_cost=1)
	c_t1_t4_t4 += alt(MM)
	c_t1_t4_t4_in = S.Task('c_t1_t4_t4_in', length=1, delay_cost=1)
	c_t1_t4_t4_in += alt(MM_in)
	S += c_t1_t4_t4_in*MM_in[0]<=c_t1_t4_t4*MM[0]

	c_t1_t4_t4_mem0 = S.Task('c_t1_t4_t4_mem0', length=1, delay_cost=1)
	c_t1_t4_t4_mem0 += MAS_MEM[2]
	S += 15 < c_t1_t4_t4_mem0
	S += c_t1_t4_t4_mem0 <= c_t1_t4_t4

	c_t1_t4_t4_mem1 = S.Task('c_t1_t4_t4_mem1', length=1, delay_cost=1)
	c_t1_t4_t4_mem1 += MAS_MEM[7]
	S += 16 < c_t1_t4_t4_mem1
	S += c_t1_t4_t4_mem1 <= c_t1_t4_t4

	c_t1_t40 = S.Task('c_t1_t40', length=3, delay_cost=1)
	c_t1_t40 += alt(MAS)
	c_t1_t40_in = S.Task('c_t1_t40_in', length=1, delay_cost=1)
	c_t1_t40_in += alt(MAS_in)
	S += c_t1_t40_in*MAS_in[0]<=c_t1_t40*MAS[0]

	S += c_t1_t40_in*MAS_in[1]<=c_t1_t40*MAS[1]

	S += c_t1_t40_in*MAS_in[2]<=c_t1_t40*MAS[2]

	S += c_t1_t40_in*MAS_in[3]<=c_t1_t40*MAS[3]

	c_t1_t40_mem0 = S.Task('c_t1_t40_mem0', length=1, delay_cost=1)
	c_t1_t40_mem0 += MM_MEM[0]
	S += 33 < c_t1_t40_mem0
	S += c_t1_t40_mem0 <= c_t1_t40

	c_t1_t40_mem1 = S.Task('c_t1_t40_mem1', length=1, delay_cost=1)
	c_t1_t40_mem1 += MM_MEM[1]
	S += 38 < c_t1_t40_mem1
	S += c_t1_t40_mem1 <= c_t1_t40

	c_t1_t4_t5 = S.Task('c_t1_t4_t5', length=3, delay_cost=1)
	c_t1_t4_t5 += alt(MAS)
	c_t1_t4_t5_in = S.Task('c_t1_t4_t5_in', length=1, delay_cost=1)
	c_t1_t4_t5_in += alt(MAS_in)
	S += c_t1_t4_t5_in*MAS_in[0]<=c_t1_t4_t5*MAS[0]

	S += c_t1_t4_t5_in*MAS_in[1]<=c_t1_t4_t5*MAS[1]

	S += c_t1_t4_t5_in*MAS_in[2]<=c_t1_t4_t5*MAS[2]

	S += c_t1_t4_t5_in*MAS_in[3]<=c_t1_t4_t5*MAS[3]

	c_t1_t4_t5_mem0 = S.Task('c_t1_t4_t5_mem0', length=1, delay_cost=1)
	c_t1_t4_t5_mem0 += MM_MEM[0]
	S += 33 < c_t1_t4_t5_mem0
	S += c_t1_t4_t5_mem0 <= c_t1_t4_t5

	c_t1_t4_t5_mem1 = S.Task('c_t1_t4_t5_mem1', length=1, delay_cost=1)
	c_t1_t4_t5_mem1 += MM_MEM[1]
	S += 38 < c_t1_t4_t5_mem1
	S += c_t1_t4_t5_mem1 <= c_t1_t4_t5

	c_t1_t50 = S.Task('c_t1_t50', length=3, delay_cost=1)
	c_t1_t50 += alt(MAS)
	c_t1_t50_in = S.Task('c_t1_t50_in', length=1, delay_cost=1)
	c_t1_t50_in += alt(MAS_in)
	S += c_t1_t50_in*MAS_in[0]<=c_t1_t50*MAS[0]

	S += c_t1_t50_in*MAS_in[1]<=c_t1_t50*MAS[1]

	S += c_t1_t50_in*MAS_in[2]<=c_t1_t50*MAS[2]

	S += c_t1_t50_in*MAS_in[3]<=c_t1_t50*MAS[3]

	c_t1_t50_mem0 = S.Task('c_t1_t50_mem0', length=1, delay_cost=1)
	c_t1_t50_mem0 += MAS_MEM[0]
	S += 17 < c_t1_t50_mem0
	S += c_t1_t50_mem0 <= c_t1_t50

	c_t1_t50_mem1 = S.Task('c_t1_t50_mem1', length=1, delay_cost=1)
	c_t1_t50_mem1 += MAS_MEM[1]
	S += 20 < c_t1_t50_mem1
	S += c_t1_t50_mem1 <= c_t1_t50

	c_t2_t01 = S.Task('c_t2_t01', length=3, delay_cost=1)
	c_t2_t01 += alt(MAS)
	c_t2_t01_in = S.Task('c_t2_t01_in', length=1, delay_cost=1)
	c_t2_t01_in += alt(MAS_in)
	S += c_t2_t01_in*MAS_in[0]<=c_t2_t01*MAS[0]

	S += c_t2_t01_in*MAS_in[1]<=c_t2_t01*MAS[1]

	S += c_t2_t01_in*MAS_in[2]<=c_t2_t01*MAS[2]

	S += c_t2_t01_in*MAS_in[3]<=c_t2_t01*MAS[3]

	c_t2_t01_mem0 = S.Task('c_t2_t01_mem0', length=1, delay_cost=1)
	c_t2_t01_mem0 += MM_MEM[0]
	S += 34 < c_t2_t01_mem0
	S += c_t2_t01_mem0 <= c_t2_t01

	c_t2_t01_mem1 = S.Task('c_t2_t01_mem1', length=1, delay_cost=1)
	c_t2_t01_mem1 += MAS_MEM[1]
	S += 26 < c_t2_t01_mem1
	S += c_t2_t01_mem1 <= c_t2_t01

	c_t2_t11 = S.Task('c_t2_t11', length=3, delay_cost=1)
	c_t2_t11 += alt(MAS)
	c_t2_t11_in = S.Task('c_t2_t11_in', length=1, delay_cost=1)
	c_t2_t11_in += alt(MAS_in)
	S += c_t2_t11_in*MAS_in[0]<=c_t2_t11*MAS[0]

	S += c_t2_t11_in*MAS_in[1]<=c_t2_t11*MAS[1]

	S += c_t2_t11_in*MAS_in[2]<=c_t2_t11*MAS[2]

	S += c_t2_t11_in*MAS_in[3]<=c_t2_t11*MAS[3]

	c_t2_t11_mem0 = S.Task('c_t2_t11_mem0', length=1, delay_cost=1)
	c_t2_t11_mem0 += MM_MEM[0]
	S += 23 < c_t2_t11_mem0
	S += c_t2_t11_mem0 <= c_t2_t11

	c_t2_t11_mem1 = S.Task('c_t2_t11_mem1', length=1, delay_cost=1)
	c_t2_t11_mem1 += MAS_MEM[7]
	S += 22 < c_t2_t11_mem1
	S += c_t2_t11_mem1 <= c_t2_t11

	c_t2_t4_t4 = S.Task('c_t2_t4_t4', length=7, delay_cost=1)
	c_t2_t4_t4 += alt(MM)
	c_t2_t4_t4_in = S.Task('c_t2_t4_t4_in', length=1, delay_cost=1)
	c_t2_t4_t4_in += alt(MM_in)
	S += c_t2_t4_t4_in*MM_in[0]<=c_t2_t4_t4*MM[0]

	c_t2_t4_t4_mem0 = S.Task('c_t2_t4_t4_mem0', length=1, delay_cost=1)
	c_t2_t4_t4_mem0 += MAS_MEM[4]
	S += 22 < c_t2_t4_t4_mem0
	S += c_t2_t4_t4_mem0 <= c_t2_t4_t4

	c_t2_t4_t4_mem1 = S.Task('c_t2_t4_t4_mem1', length=1, delay_cost=1)
	c_t2_t4_t4_mem1 += MAS_MEM[7]
	S += 21 < c_t2_t4_t4_mem1
	S += c_t2_t4_t4_mem1 <= c_t2_t4_t4

	c_t2_t40 = S.Task('c_t2_t40', length=3, delay_cost=1)
	c_t2_t40 += alt(MAS)
	c_t2_t40_in = S.Task('c_t2_t40_in', length=1, delay_cost=1)
	c_t2_t40_in += alt(MAS_in)
	S += c_t2_t40_in*MAS_in[0]<=c_t2_t40*MAS[0]

	S += c_t2_t40_in*MAS_in[1]<=c_t2_t40*MAS[1]

	S += c_t2_t40_in*MAS_in[2]<=c_t2_t40*MAS[2]

	S += c_t2_t40_in*MAS_in[3]<=c_t2_t40*MAS[3]

	c_t2_t40_mem0 = S.Task('c_t2_t40_mem0', length=1, delay_cost=1)
	c_t2_t40_mem0 += MM_MEM[0]
	S += 27 < c_t2_t40_mem0
	S += c_t2_t40_mem0 <= c_t2_t40

	c_t2_t40_mem1 = S.Task('c_t2_t40_mem1', length=1, delay_cost=1)
	c_t2_t40_mem1 += MM_MEM[1]
	S += 36 < c_t2_t40_mem1
	S += c_t2_t40_mem1 <= c_t2_t40

	c_t2_t4_t5 = S.Task('c_t2_t4_t5', length=3, delay_cost=1)
	c_t2_t4_t5 += alt(MAS)
	c_t2_t4_t5_in = S.Task('c_t2_t4_t5_in', length=1, delay_cost=1)
	c_t2_t4_t5_in += alt(MAS_in)
	S += c_t2_t4_t5_in*MAS_in[0]<=c_t2_t4_t5*MAS[0]

	S += c_t2_t4_t5_in*MAS_in[1]<=c_t2_t4_t5*MAS[1]

	S += c_t2_t4_t5_in*MAS_in[2]<=c_t2_t4_t5*MAS[2]

	S += c_t2_t4_t5_in*MAS_in[3]<=c_t2_t4_t5*MAS[3]

	c_t2_t4_t5_mem0 = S.Task('c_t2_t4_t5_mem0', length=1, delay_cost=1)
	c_t2_t4_t5_mem0 += MM_MEM[0]
	S += 27 < c_t2_t4_t5_mem0
	S += c_t2_t4_t5_mem0 <= c_t2_t4_t5

	c_t2_t4_t5_mem1 = S.Task('c_t2_t4_t5_mem1', length=1, delay_cost=1)
	c_t2_t4_t5_mem1 += MM_MEM[1]
	S += 36 < c_t2_t4_t5_mem1
	S += c_t2_t4_t5_mem1 <= c_t2_t4_t5

	c_t2_t50 = S.Task('c_t2_t50', length=3, delay_cost=1)
	c_t2_t50 += alt(MAS)
	c_t2_t50_in = S.Task('c_t2_t50_in', length=1, delay_cost=1)
	c_t2_t50_in += alt(MAS_in)
	S += c_t2_t50_in*MAS_in[0]<=c_t2_t50*MAS[0]

	S += c_t2_t50_in*MAS_in[1]<=c_t2_t50*MAS[1]

	S += c_t2_t50_in*MAS_in[2]<=c_t2_t50*MAS[2]

	S += c_t2_t50_in*MAS_in[3]<=c_t2_t50*MAS[3]

	c_t2_t50_mem0 = S.Task('c_t2_t50_mem0', length=1, delay_cost=1)
	c_t2_t50_mem0 += MAS_MEM[2]
	S += 23 < c_t2_t50_mem0
	S += c_t2_t50_mem0 <= c_t2_t50

	c_t2_t50_mem1 = S.Task('c_t2_t50_mem1', length=1, delay_cost=1)
	c_t2_t50_mem1 += MAS_MEM[3]
	S += 18 < c_t2_t50_mem1
	S += c_t2_t50_mem1 <= c_t2_t50

	c_t3_t0_t4 = S.Task('c_t3_t0_t4', length=7, delay_cost=1)
	c_t3_t0_t4 += alt(MM)
	c_t3_t0_t4_in = S.Task('c_t3_t0_t4_in', length=1, delay_cost=1)
	c_t3_t0_t4_in += alt(MM_in)
	S += c_t3_t0_t4_in*MM_in[0]<=c_t3_t0_t4*MM[0]

	c_t3_t0_t4_mem0 = S.Task('c_t3_t0_t4_mem0', length=1, delay_cost=1)
	c_t3_t0_t4_mem0 += MAS_MEM[6]
	S += 19 < c_t3_t0_t4_mem0
	S += c_t3_t0_t4_mem0 <= c_t3_t0_t4

	c_t3_t0_t4_mem1 = S.Task('c_t3_t0_t4_mem1', length=1, delay_cost=1)
	c_t3_t0_t4_mem1 += MAS_MEM[1]
	S += 23 < c_t3_t0_t4_mem1
	S += c_t3_t0_t4_mem1 <= c_t3_t0_t4

	c_t3_t00 = S.Task('c_t3_t00', length=3, delay_cost=1)
	c_t3_t00 += alt(MAS)
	c_t3_t00_in = S.Task('c_t3_t00_in', length=1, delay_cost=1)
	c_t3_t00_in += alt(MAS_in)
	S += c_t3_t00_in*MAS_in[0]<=c_t3_t00*MAS[0]

	S += c_t3_t00_in*MAS_in[1]<=c_t3_t00*MAS[1]

	S += c_t3_t00_in*MAS_in[2]<=c_t3_t00*MAS[2]

	S += c_t3_t00_in*MAS_in[3]<=c_t3_t00*MAS[3]

	c_t3_t00_mem0 = S.Task('c_t3_t00_mem0', length=1, delay_cost=1)
	c_t3_t00_mem0 += MM_MEM[0]
	S += 25 < c_t3_t00_mem0
	S += c_t3_t00_mem0 <= c_t3_t00

	c_t3_t00_mem1 = S.Task('c_t3_t00_mem1', length=1, delay_cost=1)
	c_t3_t00_mem1 += MM_MEM[1]
	S += 28 < c_t3_t00_mem1
	S += c_t3_t00_mem1 <= c_t3_t00

	c_t3_t0_t5 = S.Task('c_t3_t0_t5', length=3, delay_cost=1)
	c_t3_t0_t5 += alt(MAS)
	c_t3_t0_t5_in = S.Task('c_t3_t0_t5_in', length=1, delay_cost=1)
	c_t3_t0_t5_in += alt(MAS_in)
	S += c_t3_t0_t5_in*MAS_in[0]<=c_t3_t0_t5*MAS[0]

	S += c_t3_t0_t5_in*MAS_in[1]<=c_t3_t0_t5*MAS[1]

	S += c_t3_t0_t5_in*MAS_in[2]<=c_t3_t0_t5*MAS[2]

	S += c_t3_t0_t5_in*MAS_in[3]<=c_t3_t0_t5*MAS[3]

	c_t3_t0_t5_mem0 = S.Task('c_t3_t0_t5_mem0', length=1, delay_cost=1)
	c_t3_t0_t5_mem0 += MM_MEM[0]
	S += 25 < c_t3_t0_t5_mem0
	S += c_t3_t0_t5_mem0 <= c_t3_t0_t5

	c_t3_t0_t5_mem1 = S.Task('c_t3_t0_t5_mem1', length=1, delay_cost=1)
	c_t3_t0_t5_mem1 += MM_MEM[1]
	S += 28 < c_t3_t0_t5_mem1
	S += c_t3_t0_t5_mem1 <= c_t3_t0_t5

	c_t3_t1_t4 = S.Task('c_t3_t1_t4', length=7, delay_cost=1)
	c_t3_t1_t4 += alt(MM)
	c_t3_t1_t4_in = S.Task('c_t3_t1_t4_in', length=1, delay_cost=1)
	c_t3_t1_t4_in += alt(MM_in)
	S += c_t3_t1_t4_in*MM_in[0]<=c_t3_t1_t4*MM[0]

	c_t3_t1_t4_mem0 = S.Task('c_t3_t1_t4_mem0', length=1, delay_cost=1)
	c_t3_t1_t4_mem0 += MAS_MEM[6]
	S += 20 < c_t3_t1_t4_mem0
	S += c_t3_t1_t4_mem0 <= c_t3_t1_t4

	c_t3_t1_t4_mem1 = S.Task('c_t3_t1_t4_mem1', length=1, delay_cost=1)
	c_t3_t1_t4_mem1 += MAS_MEM[3]
	S += 16 < c_t3_t1_t4_mem1
	S += c_t3_t1_t4_mem1 <= c_t3_t1_t4

	c_t3_t10 = S.Task('c_t3_t10', length=3, delay_cost=1)
	c_t3_t10 += alt(MAS)
	c_t3_t10_in = S.Task('c_t3_t10_in', length=1, delay_cost=1)
	c_t3_t10_in += alt(MAS_in)
	S += c_t3_t10_in*MAS_in[0]<=c_t3_t10*MAS[0]

	S += c_t3_t10_in*MAS_in[1]<=c_t3_t10*MAS[1]

	S += c_t3_t10_in*MAS_in[2]<=c_t3_t10*MAS[2]

	S += c_t3_t10_in*MAS_in[3]<=c_t3_t10*MAS[3]

	c_t3_t10_mem0 = S.Task('c_t3_t10_mem0', length=1, delay_cost=1)
	c_t3_t10_mem0 += MM_MEM[0]
	S += 22 < c_t3_t10_mem0
	S += c_t3_t10_mem0 <= c_t3_t10

	c_t3_t10_mem1 = S.Task('c_t3_t10_mem1', length=1, delay_cost=1)
	c_t3_t10_mem1 += MM_MEM[1]
	S += 29 < c_t3_t10_mem1
	S += c_t3_t10_mem1 <= c_t3_t10

	c_t3_t1_t5 = S.Task('c_t3_t1_t5', length=3, delay_cost=1)
	c_t3_t1_t5 += alt(MAS)
	c_t3_t1_t5_in = S.Task('c_t3_t1_t5_in', length=1, delay_cost=1)
	c_t3_t1_t5_in += alt(MAS_in)
	S += c_t3_t1_t5_in*MAS_in[0]<=c_t3_t1_t5*MAS[0]

	S += c_t3_t1_t5_in*MAS_in[1]<=c_t3_t1_t5*MAS[1]

	S += c_t3_t1_t5_in*MAS_in[2]<=c_t3_t1_t5*MAS[2]

	S += c_t3_t1_t5_in*MAS_in[3]<=c_t3_t1_t5*MAS[3]

	c_t3_t1_t5_mem0 = S.Task('c_t3_t1_t5_mem0', length=1, delay_cost=1)
	c_t3_t1_t5_mem0 += MM_MEM[0]
	S += 22 < c_t3_t1_t5_mem0
	S += c_t3_t1_t5_mem0 <= c_t3_t1_t5

	c_t3_t1_t5_mem1 = S.Task('c_t3_t1_t5_mem1', length=1, delay_cost=1)
	c_t3_t1_t5_mem1 += MM_MEM[1]
	S += 29 < c_t3_t1_t5_mem1
	S += c_t3_t1_t5_mem1 <= c_t3_t1_t5

	c_t3_t4_t0 = S.Task('c_t3_t4_t0', length=7, delay_cost=1)
	c_t3_t4_t0 += alt(MM)
	c_t3_t4_t0_in = S.Task('c_t3_t4_t0_in', length=1, delay_cost=1)
	c_t3_t4_t0_in += alt(MM_in)
	S += c_t3_t4_t0_in*MM_in[0]<=c_t3_t4_t0*MM[0]

	c_t3_t4_t0_mem0 = S.Task('c_t3_t4_t0_mem0', length=1, delay_cost=1)
	c_t3_t4_t0_mem0 += MAS_MEM[0]
	S += 16 < c_t3_t4_t0_mem0
	S += c_t3_t4_t0_mem0 <= c_t3_t4_t0

	c_t3_t4_t0_mem1 = S.Task('c_t3_t4_t0_mem1', length=1, delay_cost=1)
	c_t3_t4_t0_mem1 += MAS_MEM[7]
	S += 17 < c_t3_t4_t0_mem1
	S += c_t3_t4_t0_mem1 <= c_t3_t4_t0

	c_t3_t4_t1 = S.Task('c_t3_t4_t1', length=7, delay_cost=1)
	c_t3_t4_t1 += alt(MM)
	c_t3_t4_t1_in = S.Task('c_t3_t4_t1_in', length=1, delay_cost=1)
	c_t3_t4_t1_in += alt(MM_in)
	S += c_t3_t4_t1_in*MM_in[0]<=c_t3_t4_t1*MM[0]

	c_t3_t4_t1_mem0 = S.Task('c_t3_t4_t1_mem0', length=1, delay_cost=1)
	c_t3_t4_t1_mem0 += MAS_MEM[4]
	S += 17 < c_t3_t4_t1_mem0
	S += c_t3_t4_t1_mem0 <= c_t3_t4_t1

	c_t3_t4_t1_mem1 = S.Task('c_t3_t4_t1_mem1', length=1, delay_cost=1)
	c_t3_t4_t1_mem1 += MAS_MEM[1]
	S += 18 < c_t3_t4_t1_mem1
	S += c_t3_t4_t1_mem1 <= c_t3_t4_t1

	c_t3_t4_t2 = S.Task('c_t3_t4_t2', length=3, delay_cost=1)
	c_t3_t4_t2 += alt(MAS)
	c_t3_t4_t2_in = S.Task('c_t3_t4_t2_in', length=1, delay_cost=1)
	c_t3_t4_t2_in += alt(MAS_in)
	S += c_t3_t4_t2_in*MAS_in[0]<=c_t3_t4_t2*MAS[0]

	S += c_t3_t4_t2_in*MAS_in[1]<=c_t3_t4_t2*MAS[1]

	S += c_t3_t4_t2_in*MAS_in[2]<=c_t3_t4_t2*MAS[2]

	S += c_t3_t4_t2_in*MAS_in[3]<=c_t3_t4_t2*MAS[3]

	c_t3_t4_t2_mem0 = S.Task('c_t3_t4_t2_mem0', length=1, delay_cost=1)
	c_t3_t4_t2_mem0 += MAS_MEM[0]
	S += 16 < c_t3_t4_t2_mem0
	S += c_t3_t4_t2_mem0 <= c_t3_t4_t2

	c_t3_t4_t2_mem1 = S.Task('c_t3_t4_t2_mem1', length=1, delay_cost=1)
	c_t3_t4_t2_mem1 += MAS_MEM[5]
	S += 17 < c_t3_t4_t2_mem1
	S += c_t3_t4_t2_mem1 <= c_t3_t4_t2

	c_t3_t4_t3 = S.Task('c_t3_t4_t3', length=3, delay_cost=1)
	c_t3_t4_t3 += alt(MAS)
	c_t3_t4_t3_in = S.Task('c_t3_t4_t3_in', length=1, delay_cost=1)
	c_t3_t4_t3_in += alt(MAS_in)
	S += c_t3_t4_t3_in*MAS_in[0]<=c_t3_t4_t3*MAS[0]

	S += c_t3_t4_t3_in*MAS_in[1]<=c_t3_t4_t3*MAS[1]

	S += c_t3_t4_t3_in*MAS_in[2]<=c_t3_t4_t3*MAS[2]

	S += c_t3_t4_t3_in*MAS_in[3]<=c_t3_t4_t3*MAS[3]

	c_t3_t4_t3_mem0 = S.Task('c_t3_t4_t3_mem0', length=1, delay_cost=1)
	c_t3_t4_t3_mem0 += MAS_MEM[6]
	S += 17 < c_t3_t4_t3_mem0
	S += c_t3_t4_t3_mem0 <= c_t3_t4_t3

	c_t3_t4_t3_mem1 = S.Task('c_t3_t4_t3_mem1', length=1, delay_cost=1)
	c_t3_t4_t3_mem1 += MAS_MEM[1]
	S += 18 < c_t3_t4_t3_mem1
	S += c_t3_t4_t3_mem1 <= c_t3_t4_t3

	c_t4_t0_t4 = S.Task('c_t4_t0_t4', length=7, delay_cost=1)
	c_t4_t0_t4 += alt(MM)
	c_t4_t0_t4_in = S.Task('c_t4_t0_t4_in', length=1, delay_cost=1)
	c_t4_t0_t4_in += alt(MM_in)
	S += c_t4_t0_t4_in*MM_in[0]<=c_t4_t0_t4*MM[0]

	c_t4_t0_t4_mem0 = S.Task('c_t4_t0_t4_mem0', length=1, delay_cost=1)
	c_t4_t0_t4_mem0 += MAS_MEM[4]
	S += 18 < c_t4_t0_t4_mem0
	S += c_t4_t0_t4_mem0 <= c_t4_t0_t4

	c_t4_t0_t4_mem1 = S.Task('c_t4_t0_t4_mem1', length=1, delay_cost=1)
	c_t4_t0_t4_mem1 += MAS_MEM[1]
	S += 15 < c_t4_t0_t4_mem1
	S += c_t4_t0_t4_mem1 <= c_t4_t0_t4

	c_t4_t00 = S.Task('c_t4_t00', length=3, delay_cost=1)
	c_t4_t00 += alt(MAS)
	c_t4_t00_in = S.Task('c_t4_t00_in', length=1, delay_cost=1)
	c_t4_t00_in += alt(MAS_in)
	S += c_t4_t00_in*MAS_in[0]<=c_t4_t00*MAS[0]

	S += c_t4_t00_in*MAS_in[1]<=c_t4_t00*MAS[1]

	S += c_t4_t00_in*MAS_in[2]<=c_t4_t00*MAS[2]

	S += c_t4_t00_in*MAS_in[3]<=c_t4_t00*MAS[3]

	c_t4_t00_mem0 = S.Task('c_t4_t00_mem0', length=1, delay_cost=1)
	c_t4_t00_mem0 += MM_MEM[0]
	S += 19 < c_t4_t00_mem0
	S += c_t4_t00_mem0 <= c_t4_t00

	c_t4_t00_mem1 = S.Task('c_t4_t00_mem1', length=1, delay_cost=1)
	c_t4_t00_mem1 += MM_MEM[1]
	S += 30 < c_t4_t00_mem1
	S += c_t4_t00_mem1 <= c_t4_t00

	c_t4_t0_t5 = S.Task('c_t4_t0_t5', length=3, delay_cost=1)
	c_t4_t0_t5 += alt(MAS)
	c_t4_t0_t5_in = S.Task('c_t4_t0_t5_in', length=1, delay_cost=1)
	c_t4_t0_t5_in += alt(MAS_in)
	S += c_t4_t0_t5_in*MAS_in[0]<=c_t4_t0_t5*MAS[0]

	S += c_t4_t0_t5_in*MAS_in[1]<=c_t4_t0_t5*MAS[1]

	S += c_t4_t0_t5_in*MAS_in[2]<=c_t4_t0_t5*MAS[2]

	S += c_t4_t0_t5_in*MAS_in[3]<=c_t4_t0_t5*MAS[3]

	c_t4_t0_t5_mem0 = S.Task('c_t4_t0_t5_mem0', length=1, delay_cost=1)
	c_t4_t0_t5_mem0 += MM_MEM[0]
	S += 19 < c_t4_t0_t5_mem0
	S += c_t4_t0_t5_mem0 <= c_t4_t0_t5

	c_t4_t0_t5_mem1 = S.Task('c_t4_t0_t5_mem1', length=1, delay_cost=1)
	c_t4_t0_t5_mem1 += MM_MEM[1]
	S += 30 < c_t4_t0_t5_mem1
	S += c_t4_t0_t5_mem1 <= c_t4_t0_t5

	c_t4_t1_t4 = S.Task('c_t4_t1_t4', length=7, delay_cost=1)
	c_t4_t1_t4 += alt(MM)
	c_t4_t1_t4_in = S.Task('c_t4_t1_t4_in', length=1, delay_cost=1)
	c_t4_t1_t4_in += alt(MM_in)
	S += c_t4_t1_t4_in*MM_in[0]<=c_t4_t1_t4*MM[0]

	c_t4_t1_t4_mem0 = S.Task('c_t4_t1_t4_mem0', length=1, delay_cost=1)
	c_t4_t1_t4_mem0 += MAS_MEM[0]
	S += 19 < c_t4_t1_t4_mem0
	S += c_t4_t1_t4_mem0 <= c_t4_t1_t4

	c_t4_t1_t4_mem1 = S.Task('c_t4_t1_t4_mem1', length=1, delay_cost=1)
	c_t4_t1_t4_mem1 += MAS_MEM[7]
	S += 18 < c_t4_t1_t4_mem1
	S += c_t4_t1_t4_mem1 <= c_t4_t1_t4

	c_t4_t10 = S.Task('c_t4_t10', length=3, delay_cost=1)
	c_t4_t10 += alt(MAS)
	c_t4_t10_in = S.Task('c_t4_t10_in', length=1, delay_cost=1)
	c_t4_t10_in += alt(MAS_in)
	S += c_t4_t10_in*MAS_in[0]<=c_t4_t10*MAS[0]

	S += c_t4_t10_in*MAS_in[1]<=c_t4_t10*MAS[1]

	S += c_t4_t10_in*MAS_in[2]<=c_t4_t10*MAS[2]

	S += c_t4_t10_in*MAS_in[3]<=c_t4_t10*MAS[3]

	c_t4_t10_mem0 = S.Task('c_t4_t10_mem0', length=1, delay_cost=1)
	c_t4_t10_mem0 += MM_MEM[0]
	S += 35 < c_t4_t10_mem0
	S += c_t4_t10_mem0 <= c_t4_t10

	c_t4_t10_mem1 = S.Task('c_t4_t10_mem1', length=1, delay_cost=1)
	c_t4_t10_mem1 += MM_MEM[1]
	S += 20 < c_t4_t10_mem1
	S += c_t4_t10_mem1 <= c_t4_t10

	c_t4_t1_t5 = S.Task('c_t4_t1_t5', length=3, delay_cost=1)
	c_t4_t1_t5 += alt(MAS)
	c_t4_t1_t5_in = S.Task('c_t4_t1_t5_in', length=1, delay_cost=1)
	c_t4_t1_t5_in += alt(MAS_in)
	S += c_t4_t1_t5_in*MAS_in[0]<=c_t4_t1_t5*MAS[0]

	S += c_t4_t1_t5_in*MAS_in[1]<=c_t4_t1_t5*MAS[1]

	S += c_t4_t1_t5_in*MAS_in[2]<=c_t4_t1_t5*MAS[2]

	S += c_t4_t1_t5_in*MAS_in[3]<=c_t4_t1_t5*MAS[3]

	c_t4_t1_t5_mem0 = S.Task('c_t4_t1_t5_mem0', length=1, delay_cost=1)
	c_t4_t1_t5_mem0 += MM_MEM[0]
	S += 35 < c_t4_t1_t5_mem0
	S += c_t4_t1_t5_mem0 <= c_t4_t1_t5

	c_t4_t1_t5_mem1 = S.Task('c_t4_t1_t5_mem1', length=1, delay_cost=1)
	c_t4_t1_t5_mem1 += MM_MEM[1]
	S += 20 < c_t4_t1_t5_mem1
	S += c_t4_t1_t5_mem1 <= c_t4_t1_t5

	c_t4_t4_t0 = S.Task('c_t4_t4_t0', length=7, delay_cost=1)
	c_t4_t4_t0 += alt(MM)
	c_t4_t4_t0_in = S.Task('c_t4_t4_t0_in', length=1, delay_cost=1)
	c_t4_t4_t0_in += alt(MM_in)
	S += c_t4_t4_t0_in*MM_in[0]<=c_t4_t4_t0*MM[0]

	c_t4_t4_t0_mem0 = S.Task('c_t4_t4_t0_mem0', length=1, delay_cost=1)
	c_t4_t4_t0_mem0 += MAS_MEM[4]
	S += 24 < c_t4_t4_t0_mem0
	S += c_t4_t4_t0_mem0 <= c_t4_t4_t0

	c_t4_t4_t0_mem1 = S.Task('c_t4_t4_t0_mem1', length=1, delay_cost=1)
	c_t4_t4_t0_mem1 += MAS_MEM[1]
	S += 22 < c_t4_t4_t0_mem1
	S += c_t4_t4_t0_mem1 <= c_t4_t4_t0

	c_t4_t4_t1 = S.Task('c_t4_t4_t1', length=7, delay_cost=1)
	c_t4_t4_t1 += alt(MM)
	c_t4_t4_t1_in = S.Task('c_t4_t4_t1_in', length=1, delay_cost=1)
	c_t4_t4_t1_in += alt(MM_in)
	S += c_t4_t4_t1_in*MM_in[0]<=c_t4_t4_t1*MM[0]

	c_t4_t4_t1_mem0 = S.Task('c_t4_t4_t1_mem0', length=1, delay_cost=1)
	c_t4_t4_t1_mem0 += MAS_MEM[6]
	S += 27 < c_t4_t4_t1_mem0
	S += c_t4_t4_t1_mem0 <= c_t4_t4_t1

	c_t4_t4_t1_mem1 = S.Task('c_t4_t4_t1_mem1', length=1, delay_cost=1)
	c_t4_t4_t1_mem1 += MAS_MEM[1]
	S += 21 < c_t4_t4_t1_mem1
	S += c_t4_t4_t1_mem1 <= c_t4_t4_t1

	c_t4_t4_t2 = S.Task('c_t4_t4_t2', length=3, delay_cost=1)
	c_t4_t4_t2 += alt(MAS)
	c_t4_t4_t2_in = S.Task('c_t4_t4_t2_in', length=1, delay_cost=1)
	c_t4_t4_t2_in += alt(MAS_in)
	S += c_t4_t4_t2_in*MAS_in[0]<=c_t4_t4_t2*MAS[0]

	S += c_t4_t4_t2_in*MAS_in[1]<=c_t4_t4_t2*MAS[1]

	S += c_t4_t4_t2_in*MAS_in[2]<=c_t4_t4_t2*MAS[2]

	S += c_t4_t4_t2_in*MAS_in[3]<=c_t4_t4_t2*MAS[3]

	c_t4_t4_t2_mem0 = S.Task('c_t4_t4_t2_mem0', length=1, delay_cost=1)
	c_t4_t4_t2_mem0 += MAS_MEM[4]
	S += 24 < c_t4_t4_t2_mem0
	S += c_t4_t4_t2_mem0 <= c_t4_t4_t2

	c_t4_t4_t2_mem1 = S.Task('c_t4_t4_t2_mem1', length=1, delay_cost=1)
	c_t4_t4_t2_mem1 += MAS_MEM[7]
	S += 27 < c_t4_t4_t2_mem1
	S += c_t4_t4_t2_mem1 <= c_t4_t4_t2

	c_t4_t4_t3 = S.Task('c_t4_t4_t3', length=3, delay_cost=1)
	c_t4_t4_t3 += alt(MAS)
	c_t4_t4_t3_in = S.Task('c_t4_t4_t3_in', length=1, delay_cost=1)
	c_t4_t4_t3_in += alt(MAS_in)
	S += c_t4_t4_t3_in*MAS_in[0]<=c_t4_t4_t3*MAS[0]

	S += c_t4_t4_t3_in*MAS_in[1]<=c_t4_t4_t3*MAS[1]

	S += c_t4_t4_t3_in*MAS_in[2]<=c_t4_t4_t3*MAS[2]

	S += c_t4_t4_t3_in*MAS_in[3]<=c_t4_t4_t3*MAS[3]

	c_t4_t4_t3_mem0 = S.Task('c_t4_t4_t3_mem0', length=1, delay_cost=1)
	c_t4_t4_t3_mem0 += MAS_MEM[0]
	S += 22 < c_t4_t4_t3_mem0
	S += c_t4_t4_t3_mem0 <= c_t4_t4_t3

	c_t4_t4_t3_mem1 = S.Task('c_t4_t4_t3_mem1', length=1, delay_cost=1)
	c_t4_t4_t3_mem1 += MAS_MEM[1]
	S += 21 < c_t4_t4_t3_mem1
	S += c_t4_t4_t3_mem1 <= c_t4_t4_t3

	c_t5_t0_t4 = S.Task('c_t5_t0_t4', length=7, delay_cost=1)
	c_t5_t0_t4 += alt(MM)
	c_t5_t0_t4_in = S.Task('c_t5_t0_t4_in', length=1, delay_cost=1)
	c_t5_t0_t4_in += alt(MM_in)
	S += c_t5_t0_t4_in*MM_in[0]<=c_t5_t0_t4*MM[0]

	c_t5_t0_t4_mem0 = S.Task('c_t5_t0_t4_mem0', length=1, delay_cost=1)
	c_t5_t0_t4_mem0 += MAS_MEM[4]
	S += 19 < c_t5_t0_t4_mem0
	S += c_t5_t0_t4_mem0 <= c_t5_t0_t4

	c_t5_t0_t4_mem1 = S.Task('c_t5_t0_t4_mem1', length=1, delay_cost=1)
	c_t5_t0_t4_mem1 += MAS_MEM[3]
	S += 26 < c_t5_t0_t4_mem1
	S += c_t5_t0_t4_mem1 <= c_t5_t0_t4

	c_t5_t00 = S.Task('c_t5_t00', length=3, delay_cost=1)
	c_t5_t00 += alt(MAS)
	c_t5_t00_in = S.Task('c_t5_t00_in', length=1, delay_cost=1)
	c_t5_t00_in += alt(MAS_in)
	S += c_t5_t00_in*MAS_in[0]<=c_t5_t00*MAS[0]

	S += c_t5_t00_in*MAS_in[1]<=c_t5_t00*MAS[1]

	S += c_t5_t00_in*MAS_in[2]<=c_t5_t00*MAS[2]

	S += c_t5_t00_in*MAS_in[3]<=c_t5_t00*MAS[3]

	c_t5_t00_mem0 = S.Task('c_t5_t00_mem0', length=1, delay_cost=1)
	c_t5_t00_mem0 += MM_MEM[0]
	S += 42 < c_t5_t00_mem0
	S += c_t5_t00_mem0 <= c_t5_t00

	c_t5_t00_mem1 = S.Task('c_t5_t00_mem1', length=1, delay_cost=1)
	c_t5_t00_mem1 += MM_MEM[1]
	S += 40 < c_t5_t00_mem1
	S += c_t5_t00_mem1 <= c_t5_t00

	c_t5_t0_t5 = S.Task('c_t5_t0_t5', length=3, delay_cost=1)
	c_t5_t0_t5 += alt(MAS)
	c_t5_t0_t5_in = S.Task('c_t5_t0_t5_in', length=1, delay_cost=1)
	c_t5_t0_t5_in += alt(MAS_in)
	S += c_t5_t0_t5_in*MAS_in[0]<=c_t5_t0_t5*MAS[0]

	S += c_t5_t0_t5_in*MAS_in[1]<=c_t5_t0_t5*MAS[1]

	S += c_t5_t0_t5_in*MAS_in[2]<=c_t5_t0_t5*MAS[2]

	S += c_t5_t0_t5_in*MAS_in[3]<=c_t5_t0_t5*MAS[3]

	c_t5_t0_t5_mem0 = S.Task('c_t5_t0_t5_mem0', length=1, delay_cost=1)
	c_t5_t0_t5_mem0 += MM_MEM[0]
	S += 42 < c_t5_t0_t5_mem0
	S += c_t5_t0_t5_mem0 <= c_t5_t0_t5

	c_t5_t0_t5_mem1 = S.Task('c_t5_t0_t5_mem1', length=1, delay_cost=1)
	c_t5_t0_t5_mem1 += MM_MEM[1]
	S += 40 < c_t5_t0_t5_mem1
	S += c_t5_t0_t5_mem1 <= c_t5_t0_t5

	c_t5_t1_t4 = S.Task('c_t5_t1_t4', length=7, delay_cost=1)
	c_t5_t1_t4 += alt(MM)
	c_t5_t1_t4_in = S.Task('c_t5_t1_t4_in', length=1, delay_cost=1)
	c_t5_t1_t4_in += alt(MM_in)
	S += c_t5_t1_t4_in*MM_in[0]<=c_t5_t1_t4*MM[0]

	c_t5_t1_t4_mem0 = S.Task('c_t5_t1_t4_mem0', length=1, delay_cost=1)
	c_t5_t1_t4_mem0 += MAS_MEM[6]
	S += 23 < c_t5_t1_t4_mem0
	S += c_t5_t1_t4_mem0 <= c_t5_t1_t4

	c_t5_t1_t4_mem1 = S.Task('c_t5_t1_t4_mem1', length=1, delay_cost=1)
	c_t5_t1_t4_mem1 += MAS_MEM[5]
	S += 28 < c_t5_t1_t4_mem1
	S += c_t5_t1_t4_mem1 <= c_t5_t1_t4

	c_t5_t10 = S.Task('c_t5_t10', length=3, delay_cost=1)
	c_t5_t10 += alt(MAS)
	c_t5_t10_in = S.Task('c_t5_t10_in', length=1, delay_cost=1)
	c_t5_t10_in += alt(MAS_in)
	S += c_t5_t10_in*MAS_in[0]<=c_t5_t10*MAS[0]

	S += c_t5_t10_in*MAS_in[1]<=c_t5_t10*MAS[1]

	S += c_t5_t10_in*MAS_in[2]<=c_t5_t10*MAS[2]

	S += c_t5_t10_in*MAS_in[3]<=c_t5_t10*MAS[3]

	c_t5_t10_mem0 = S.Task('c_t5_t10_mem0', length=1, delay_cost=1)
	c_t5_t10_mem0 += MM_MEM[0]
	S += 39 < c_t5_t10_mem0
	S += c_t5_t10_mem0 <= c_t5_t10

	c_t5_t10_mem1 = S.Task('c_t5_t10_mem1', length=1, delay_cost=1)
	c_t5_t10_mem1 += MM_MEM[1]
	S += 41 < c_t5_t10_mem1
	S += c_t5_t10_mem1 <= c_t5_t10

	c_t5_t1_t5 = S.Task('c_t5_t1_t5', length=3, delay_cost=1)
	c_t5_t1_t5 += alt(MAS)
	c_t5_t1_t5_in = S.Task('c_t5_t1_t5_in', length=1, delay_cost=1)
	c_t5_t1_t5_in += alt(MAS_in)
	S += c_t5_t1_t5_in*MAS_in[0]<=c_t5_t1_t5*MAS[0]

	S += c_t5_t1_t5_in*MAS_in[1]<=c_t5_t1_t5*MAS[1]

	S += c_t5_t1_t5_in*MAS_in[2]<=c_t5_t1_t5*MAS[2]

	S += c_t5_t1_t5_in*MAS_in[3]<=c_t5_t1_t5*MAS[3]

	c_t5_t1_t5_mem0 = S.Task('c_t5_t1_t5_mem0', length=1, delay_cost=1)
	c_t5_t1_t5_mem0 += MM_MEM[0]
	S += 39 < c_t5_t1_t5_mem0
	S += c_t5_t1_t5_mem0 <= c_t5_t1_t5

	c_t5_t1_t5_mem1 = S.Task('c_t5_t1_t5_mem1', length=1, delay_cost=1)
	c_t5_t1_t5_mem1 += MM_MEM[1]
	S += 41 < c_t5_t1_t5_mem1
	S += c_t5_t1_t5_mem1 <= c_t5_t1_t5

	c_t5_t4_t0 = S.Task('c_t5_t4_t0', length=7, delay_cost=1)
	c_t5_t4_t0 += alt(MM)
	c_t5_t4_t0_in = S.Task('c_t5_t4_t0_in', length=1, delay_cost=1)
	c_t5_t4_t0_in += alt(MM_in)
	S += c_t5_t4_t0_in*MM_in[0]<=c_t5_t4_t0*MM[0]

	c_t5_t4_t0_mem0 = S.Task('c_t5_t4_t0_mem0', length=1, delay_cost=1)
	c_t5_t4_t0_mem0 += MAS_MEM[2]
	S += 20 < c_t5_t4_t0_mem0
	S += c_t5_t4_t0_mem0 <= c_t5_t4_t0

	c_t5_t4_t0_mem1 = S.Task('c_t5_t4_t0_mem1', length=1, delay_cost=1)
	c_t5_t4_t0_mem1 += MAS_MEM[3]
	S += 24 < c_t5_t4_t0_mem1
	S += c_t5_t4_t0_mem1 <= c_t5_t4_t0

	c_t5_t4_t1 = S.Task('c_t5_t4_t1', length=7, delay_cost=1)
	c_t5_t4_t1 += alt(MM)
	c_t5_t4_t1_in = S.Task('c_t5_t4_t1_in', length=1, delay_cost=1)
	c_t5_t4_t1_in += alt(MM_in)
	S += c_t5_t4_t1_in*MM_in[0]<=c_t5_t4_t1*MM[0]

	c_t5_t4_t1_mem0 = S.Task('c_t5_t4_t1_mem0', length=1, delay_cost=1)
	c_t5_t4_t1_mem0 += MAS_MEM[0]
	S += 25 < c_t5_t4_t1_mem0
	S += c_t5_t4_t1_mem0 <= c_t5_t4_t1

	c_t5_t4_t1_mem1 = S.Task('c_t5_t4_t1_mem1', length=1, delay_cost=1)
	c_t5_t4_t1_mem1 += MAS_MEM[7]
	S += 26 < c_t5_t4_t1_mem1
	S += c_t5_t4_t1_mem1 <= c_t5_t4_t1

	c_t5_t4_t2 = S.Task('c_t5_t4_t2', length=3, delay_cost=1)
	c_t5_t4_t2 += alt(MAS)
	c_t5_t4_t2_in = S.Task('c_t5_t4_t2_in', length=1, delay_cost=1)
	c_t5_t4_t2_in += alt(MAS_in)
	S += c_t5_t4_t2_in*MAS_in[0]<=c_t5_t4_t2*MAS[0]

	S += c_t5_t4_t2_in*MAS_in[1]<=c_t5_t4_t2*MAS[1]

	S += c_t5_t4_t2_in*MAS_in[2]<=c_t5_t4_t2*MAS[2]

	S += c_t5_t4_t2_in*MAS_in[3]<=c_t5_t4_t2*MAS[3]

	c_t5_t4_t2_mem0 = S.Task('c_t5_t4_t2_mem0', length=1, delay_cost=1)
	c_t5_t4_t2_mem0 += MAS_MEM[2]
	S += 20 < c_t5_t4_t2_mem0
	S += c_t5_t4_t2_mem0 <= c_t5_t4_t2

	c_t5_t4_t2_mem1 = S.Task('c_t5_t4_t2_mem1', length=1, delay_cost=1)
	c_t5_t4_t2_mem1 += MAS_MEM[1]
	S += 25 < c_t5_t4_t2_mem1
	S += c_t5_t4_t2_mem1 <= c_t5_t4_t2

	c_t5_t4_t3 = S.Task('c_t5_t4_t3', length=3, delay_cost=1)
	c_t5_t4_t3 += alt(MAS)
	c_t5_t4_t3_in = S.Task('c_t5_t4_t3_in', length=1, delay_cost=1)
	c_t5_t4_t3_in += alt(MAS_in)
	S += c_t5_t4_t3_in*MAS_in[0]<=c_t5_t4_t3*MAS[0]

	S += c_t5_t4_t3_in*MAS_in[1]<=c_t5_t4_t3*MAS[1]

	S += c_t5_t4_t3_in*MAS_in[2]<=c_t5_t4_t3*MAS[2]

	S += c_t5_t4_t3_in*MAS_in[3]<=c_t5_t4_t3*MAS[3]

	c_t5_t4_t3_mem0 = S.Task('c_t5_t4_t3_mem0', length=1, delay_cost=1)
	c_t5_t4_t3_mem0 += MAS_MEM[2]
	S += 24 < c_t5_t4_t3_mem0
	S += c_t5_t4_t3_mem0 <= c_t5_t4_t3

	c_t5_t4_t3_mem1 = S.Task('c_t5_t4_t3_mem1', length=1, delay_cost=1)
	c_t5_t4_t3_mem1 += MAS_MEM[7]
	S += 26 < c_t5_t4_t3_mem1
	S += c_t5_t4_t3_mem1 <= c_t5_t4_t3

	solvers.mip.solve(S,msg=1,kind='CPLEX',ratio_gap=1.01)

	solution = [['hoge']*len(S.solution()[1]) for i in range(len(S.solution()))]
	for i in range(len(S.solution())):
		for j in range(len(S.solution()[i])):
			solution[i][j]=str(S.solution()[i][j])
	print(solution)

	cycles = int(solution[-1][3])

	pic_file_name = "/home/mfukuda/ABE/multiRAM_multiMAS_16mux/scheduling_result/stage7MM1_stage3MAS4/MUL/schedule4.png"
	if(S.solution() != []):
		plotters.matplotlib.plot(S,img_filename=pic_file_name, show_task_labels=False, fig_size=(cycles*0.25+3, 5))

	return solution
